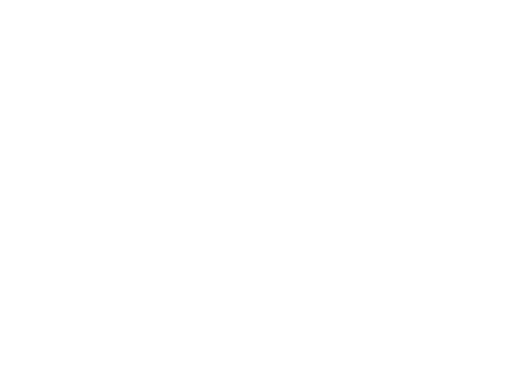
t = 0.00 s
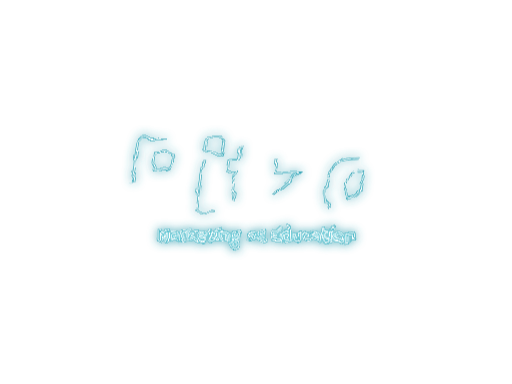
t = 0.75 s
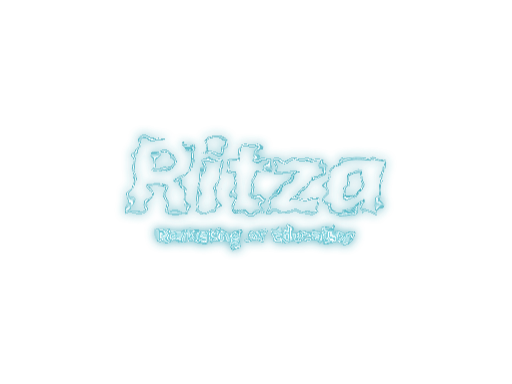
t = 1.50 s
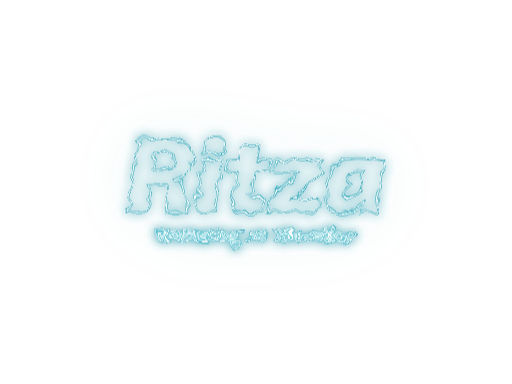
t = 2.50 s
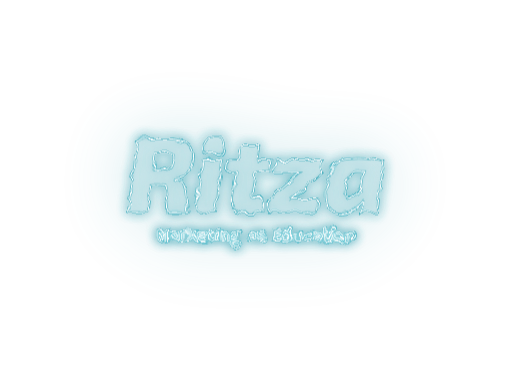
t = 3.00 s
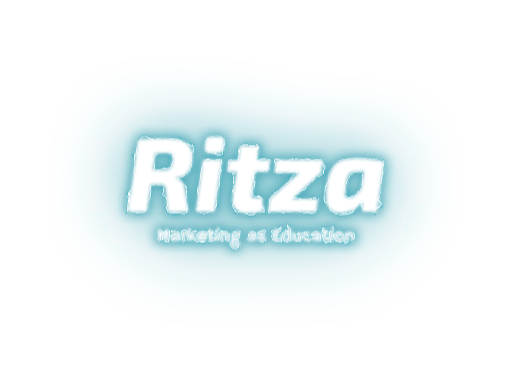
t = 4.00 s

The animated SVG that drew these frames (rendered in a browser with its animation timeline set to each time). Animation: 1 SMIL element (animate=1), 3 CSS @keyframes rules; one cycle of 4.00 s, repeats indefinitely.

<?xml version="1.0" encoding="UTF-8" standalone="no"?>
<svg
   xmlns:dc="http://purl.org/dc/elements/1.1/"
   xmlns:cc="http://creativecommons.org/ns#"
   xmlns:rdf="http://www.w3.org/1999/02/22-rdf-syntax-ns#"
   xmlns:svg="http://www.w3.org/2000/svg"
   xmlns="http://www.w3.org/2000/svg"
   id="svg53"
   xml:space="preserve"
   viewBox="0 0 1024 768"
   y="0px"
   x="0px"
   version="1.1"><metadata
     id="metadata57"><rdf:RDF><cc:Work
         rdf:about=""><dc:format>image/svg+xml</dc:format><dc:type
           rdf:resource="http://purl.org/dc/dcmitype/StillImage" /></cc:Work></rdf:RDF></metadata><style
     id="style2">
.fade{
opacity: 0;
animation: fadeIn 4s ease-in forwards;
}

@keyframes fadeIn { 0% { opacity:0; } 50% { opacity:0; } 100% { opacity:1; } }
@keyframes fadeOut { from { opacity:1; } to { opacity:0; } }

.outline{
opacity: 1;
stroke-dasharray: 2000;
stroke-dashoffset: 2000;
animation: dash 4s ease-in-out forwards;
}

@keyframes dash {
  0% {
    stroke-dashoffset: 2000;
  }
  100% {
    stroke-dashoffset: 0;
  }
}
</style><defs
     id="defs41"><filter
       height="200%"
       width="200%"
       y="-50%"
       x="-50%"
       id="filter"><feFlood
         id="feFlood4"
         result="flood-white"
         flood-color="#ffffff" /><feFlood
         id="feFlood6"
         result="flood-accent"
         flood-color="#2d9cae" /><feComposite
         id="feComposite8"
         result="comp"
         in2="SourceAlpha"
         in="flood-accent"
         operator="out" /><feGaussianBlur
         id="feGaussianBlur10"
         stdDeviation="2"
         result="comp"
         in="comp" /><feComposite
         id="feComposite12"
         result="comp"
         in2="SourceAlpha"
         in="comp"
         operator="in" /><feComposite
         id="feComposite14"
         result="comp2"
         in2="SourceAlpha"
         in="flood-white"
         operator="in" /><feGaussianBlur
         id="feGaussianBlur16"
         stdDeviation="3"
         result="comp2"
         in="comp2" /><feBlend
         id="feBlend18"
         mode="screen"
         result="output"
         in2="comp2"
         in="comp" /></filter><filter
       height="200%"
       width="200%"
       y="-50%"
       x="-50%"
       id="electric"><feTurbulence
         id="feTurbulence21"
         result="noise"
         seed="1"
         numOctaves="1"
         type="fractalNoise"
         baseFrequency="0.05" /><feColorMatrix
         id="feColorMatrix23"
         values="90"
         type="hueRotate"
         result="noise"
         in="noise"><animate
           repeatCount="indefinite"
           dur="3s"
           values="0;180;360"
           attributeName="values"
           attributeType="XML" /></feColorMatrix><feDisplacementMap
         id="feDisplacementMap25"
         result="lines"
         scale="20"
         in2="noise"
         xChannelSelector="R"
         in="SourceGraphic" /><feGaussianBlur
         id="feGaussianBlur27"
         stdDeviation="10"
         result="output"
         in="lines" /><feBlend
         id="feBlend29"
         mode="screen"
         result="output"
         in2="output"
         in="lines" /></filter><filter
       height="200%"
       width="200%"
       y="-50%"
       x="-50%"
       id="glow"><feGaussianBlur
         id="feGaussianBlur32"
         stdDeviation="12"
         in="SourceGraphic" /></filter><filter
       height="300%"
       width="300%"
       y="-100%"
       x="-100%"
       id="glow2"><feGaussianBlur
         id="feGaussianBlur35"
         stdDeviation="70"
         in="SourceGraphic" /></filter><filter
       height="200%"
       width="200%"
       y="-50%"
       x="-50%"
       id="shadow"><feGaussianBlur
         id="feGaussianBlur38"
         stdDeviation="4"
         in="SourceGraphic" /></filter></defs><path
     id="path43"
     mix-blend-mode="screen"
     opacity="0.7"
     filter="url(#glow2)"
     stroke-width="5"
     stroke="#2d9cae"
     fill="#2d9cae"
     class="fade"
     d="m423.15 273.25c-7.63 0-11.72 3.47-12.27 10.41l-1.46 10.82c-0.97 7.91 2.5 11.86 10.4 11.86h15.4c7.22 0 11.31-3.47 12.28-10.4l1.46-10.83c0.83-7.9-2.78-11.86-10.82-11.86h-14.99zm-91.19 4.37c-23.87 0-42.46 0.7-55.77 2.08l-20.19 143.59h38.08l7.7-54.1h19.35c3.61 0 6.11 0.69 7.49 2.08 1.39 1.24 2.23 3.95 2.5 8.11l5 43.91h40.16l-6.24-43.7c-1.53-13.18-7.56-20.67-18.11-22.47l0.21-1.46c10.54-1.11 18.24-4.51 23.1-10.2s7.91-13.39 9.16-23.1c2.22-16.23-1.11-27.74-9.99-34.54-8.74-6.8-22.89-10.2-42.45-10.2zm148.63 14.36l-4.16 27.89-18.73 1.04-2.91 22.68h18.1l-7.7 52.44c-1.38 9.16 0.56 16.44 5.83 21.85 5.41 5.41 13.25 8.12 23.52 8.12 13.17 0 23.79-1.53 31.83-4.58l-1.87-25.18h-12.9c-3.61 0-5.9-0.49-6.87-1.46-0.97-1.11-1.18-3.33-0.62-6.66l6.24-44.53h26.64l3.33-23.72h-26.43l3.95-27.89h-37.25zm-149.26 14.15c6.24 0 10.34 1.11 12.28 3.33 2.08 2.22 2.7 6.38 1.87 12.49-1.11 7.49-3.12 12.48-6.03 14.98-2.92 2.5-7.91 3.75-14.99 3.75h-18.73l4.79-34.34 20.81-0.21zm385.89 10.82c-7.9 0-14.35 0.28-19.35 0.84-4.85 0.41-10.06 1.59-15.61 3.53-5.41 1.94-9.78 4.79-13.11 8.54-3.19 3.6-6.17 8.66-8.94 15.18-2.78 6.53-4.93 14.57-6.46 24.15-2.91 19.56-2.15 34.05 2.29 43.49 4.44 9.43 13.53 13.8 27.26 13.11 17.76-0.84 31.5-8.19 41.21-22.06v19.56h29.34l14.15-99.89c-4.99-1.52-12.9-2.98-23.72-4.37-10.82-1.38-19.84-2.08-27.06-2.08zm-311.34 2.92l-14.36 103.42h37.67l14.36-103.42h-37.67zm146.04 0l-3.33 25.38h49.32l-58.26 52.65h0.2l-3.32 25.39h96.14l3.32-25.39h-51.39l58.26-52.65h-0.21l3.13-25.38h-93.86zm163.43 22.89l12.28 0.2-5 35.17c-8.87 11.66-17.06 17.69-24.55 18.11-4.3 0.14-6.8-1.46-7.49-4.79-0.7-3.33-0.14-10.96 1.66-22.89 1.53-10.96 3.89-17.96 7.08-21.02 3.33-3.19 8.67-4.78 16.02-4.78zm-280.12 111.85c-1.02 1.11-2 2.41-2.94 3.87l3.96 2.86 1.36-1.92c0.43-0.6 0.9-1.21 1.4-1.83l-3.78-2.98zm228.47 0c-1.03 1.11-2.01 2.41-2.95 3.87l3.97 2.86 1.35-1.92c0.44-0.6 0.91-1.21 1.41-1.83l-3.78-2.98zm-86.92 1.28v7.84c-0.87-0.23-1.76-0.35-2.66-0.35-2.95 0-5.37 0.94-7.26 2.82-1.88 1.85-2.82 4.18-2.82 6.97 0 2.7 0.81 4.9 2.43 6.59 0.79 0.82 1.74 1.47 2.86 1.94 1.11 0.47 2.42 0.7 3.91 0.7s2.98-0.42 4.47-1.25c0.38 0.51 0.87 0.92 1.48 1.25l3.31-2.92c-0.28-0.2-0.51-0.41-0.7-0.64-0.18-0.22-0.34-0.57-0.5-1.05-0.14-0.48-0.21-1.51-0.21-3.07v-18.83h-4.31zm-200.8 1.06v25.19h4.44c-0.08-0.54-0.13-1.32-0.13-2.33v-1.88l3.35-3.56 5.5 8.03c0.74-0.18 1.62-0.26 2.65-0.26h2.79c-0.24-0.25-0.53-0.6-0.88-1.06l-1.16-1.64c-0.44-0.63-1.09-1.63-1.94-2.99l-3.97-5.41 6.94-7.31h-5.23l-8.05 8.65v-15.43h-4.31zm-55.5 1.62c-0.37 0.1-1.01 0.14-1.92 0.14-0.9 0-1.73-0.02-2.48-0.07v23.5h1.41c1.61 0 2.69 0.03 3.26 0.1v-14.95l5.77 9.48 5.76-10.31v15.78c0.57-0.07 1.65-0.1 3.26-0.1h1.41v-23.5c-0.75 0.05-1.65 0.07-2.71 0.07s-1.77-0.04-2.15-0.14l-5.69 10.06-5.92-10.06zm239.88 0c-2.63 0.1-5.29 0.14-7.98 0.14-0.96 0-1.85-0.01-2.67-0.03l-1.24-0.04c-0.38-0.01-0.74-0.03-1.05-0.05v23.55h13.19l0.18-4.42-0.07-0.02c-0.28 0.14-0.79 0.21-1.52 0.21h-7.18v-6.34h4.36c0.9 0 1.62 0.03 2.19 0.09l-0.06-4.35c-0.25 0.07-1.03 0.1-2.32 0.1h-4.17v-4.49h5.54c1.13 0 2 0.09 2.61 0.27l0.04-0.06c-0.03-0.09-0.04-0.23-0.04-0.42 0-1.73 0.06-3.1 0.19-4.14zm-141.41 0.14v5.02h-2.66c-0.01 0-0.01 0.1-0.01 0.3v2.71c0 0.36 0 0.7 0.01 1.04h2.66v8c0 2.32 0.54 4.03 1.61 5.12 0.51 0.53 1.14 0.91 1.86 1.15 0.74 0.23 1.42 0.35 2.05 0.35s1.16-0.03 1.58-0.09c1.56-0.19 2.63-0.57 3.21-1.14l-0.05-4.09h-0.15c-0.56 0.79-1.6 1.18-3.11 1.18-0.44 0-0.82-0.04-1.15-0.14-1.02-0.26-1.53-1.31-1.53-3.15v-7.19h4.84v-4.05h-4.84v-5.02h-4.32zm228.47 0v5.02h-2.66c-0.01 0-0.02 0.1-0.02 0.3v2.71c0 0.36 0.01 0.7 0.02 1.04h2.66v8c0 2.32 0.53 4.03 1.6 5.12 0.52 0.53 1.14 0.91 1.87 1.15 0.74 0.23 1.42 0.35 2.04 0.35 0.64 0 1.17-0.03 1.59-0.09 1.56-0.19 2.63-0.57 3.2-1.14l-0.05-4.09h-0.14c-0.56 0.79-1.6 1.18-3.12 1.18-0.43 0-0.81-0.04-1.14-0.14-1.02-0.26-1.53-1.31-1.53-3.15v-7.19h4.84v-4.05h-4.84v-5.02h-4.32zm-167.69 2.65c-0.2 0.22-0.65 0.58-1.37 1.07-0.71 0.48-1.84 1.04-3.36 1.69-1.17-0.49-2.41-0.74-3.74-0.74-2.52 0-4.58 0.74-6.16 2.22-1.51 1.41-2.26 3.16-2.26 5.25 0 1.86 0.67 3.43 1.99 4.68-1.13 0.91-1.71 2.01-1.71 3.31 0 0.78 0.09 1.47 0.27 2.08 0.19 0.6 0.55 1.12 1.09 1.57-1.98 1.09-2.94 2.86-2.87 5.3 0.05 2.1 0.96 3.79 2.75 5.06 1.78 1.26 4.13 1.9 7.04 1.9 2.89 0 5.07-0.57 6.54-1.69s2.2-2.72 2.2-4.81-0.58-3.71-1.74-4.85c-0.63-0.59-1.44-1.1-2.45-1.51-1-0.41-2.39-0.75-4.16-1.02-1.77-0.28-3.05-0.61-3.82-0.97-0.35-0.16-0.58-0.34-0.69-0.51-0.1-0.19-0.16-0.45-0.16-0.77 0-0.35 0.22-0.8 0.66-1.38 0.99 0.34 2.07 0.51 3.24 0.51 2.38 0 4.34-0.72 5.88-2.16 0.69-0.67 1.23-1.45 1.6-2.33 0.38-0.89 0.56-1.88 0.56-2.98 0-1.09-0.25-2.12-0.75-3.1 1.3-0.23 2.21-0.63 2.73-1.19-0.06-0.39-0.23-1.11-0.51-2.15l-0.32-1.27c-0.14-0.52-0.26-0.92-0.37-1.2l-0.11-0.01zm-129.39 2.02c-2.47 0-4.74 0.55-6.82 1.64l0.53 3.89 0.05 0.04c0.49-0.47 1.31-0.89 2.45-1.25 0.52-0.17 1.04-0.3 1.58-0.39 0.56-0.11 1.12-0.16 1.68-0.16 0.57 0 1.11 0.05 1.62 0.16 1.52 0.31 2.34 1.41 2.43 3.29-0.14-0.02-0.3-0.03-0.48-0.03-0.17-0.02-0.33-0.03-0.47-0.04l-0.71-0.02c-3.1 0-5.55 0.61-7.36 1.83-1.67 1.13-2.5 2.54-2.5 4.23 0 1.89 0.68 3.34 2.04 4.33 0.67 0.5 1.49 0.87 2.45 1.13 0.96 0.25 2.12 0.37 3.47 0.37s2.86-0.45 4.53-1.36c0.41 0.67 0.95 1.19 1.62 1.54l3.18-2.93c-0.96-0.49-1.44-1.42-1.44-2.78v-6.37c0-1.11-0.17-2.1-0.51-2.98-1.07-2.76-3.52-4.14-7.34-4.14zm20.62 0c-1.09 0-2.14 0.57-3.14 1.71v-1.36h-4.31v18.41h4.38c-0.04-0.31-0.07-0.97-0.07-1.98v-10.85c0.36-0.55 0.79-0.99 1.29-1.32 0.52-0.34 1.02-0.51 1.51-0.51 1.3 0 2.15 0.37 2.56 1.1l0.07-0.06 0.32-4.73c-0.64-0.27-1.51-0.41-2.61-0.41zm34.75 0c-2.96 0-5.35 0.93-7.19 2.8-0.85 0.88-1.52 1.91-1.99 3.08-0.47 1.18-0.7 2.45-0.7 3.82 0 2.73 0.98 4.97 2.94 6.71 1.95 1.74 4.42 2.61 7.4 2.61 0.54 0 1.1-0.03 1.69-0.11 1.99-0.23 3.44-0.65 4.33-1.26l0.19-2.75c0.04-0.52 0.07-1.02 0.09-1.51-0.17 0.15-0.44 0.31-0.79 0.49-1.34 0.67-2.94 1-4.81 1-1.78 0-3.23-0.34-4.35-1.04-1.11-0.7-1.82-1.68-2.13-2.94h6.2c3.6 0 5.99-0.16 7.17-0.49 0.14-0.34 0.21-0.98 0.21-1.9 0-2.42-0.75-4.43-2.24-6.03-1.51-1.65-3.52-2.48-6.02-2.48zm45.76 0c-1.76 0-3.42 0.64-4.97 1.92v-1.57h-4.28v18.41h4.42c-0.09-0.47-0.14-1.22-0.14-2.26v-10.05c1.04-1.6 2.34-2.4 3.89-2.4 2.09 0 3.14 1.72 3.14 5.16v9.6c0.63-0.04 1.14-0.05 1.51-0.05h1.24c0.43 0 1.12 0.04 2.07 0.12l0.04-0.07c-0.07-0.09-0.16-0.2-0.27-0.32-0.09-0.11-0.17-0.37-0.23-0.77-0.05-0.4-0.08-1.59-0.08-3.58v-7.01c0-2.13-0.58-3.86-1.73-5.16-1.15-1.31-2.69-1.97-4.61-1.97zm52.09 0c-2.46 0-4.73 0.55-6.81 1.64l0.53 3.89 0.05 0.04c0.49-0.47 1.31-0.89 2.45-1.25 0.51-0.17 1.04-0.3 1.58-0.39 0.55-0.11 1.11-0.16 1.68-0.16s1.11 0.05 1.62 0.16c1.52 0.31 2.33 1.41 2.43 3.29-0.14-0.02-0.3-0.03-0.48-0.03-0.17-0.02-0.33-0.03-0.48-0.04l-0.7-0.02c-3.1 0-5.55 0.61-7.36 1.83-1.67 1.13-2.5 2.54-2.5 4.23 0 1.89 0.68 3.34 2.04 4.33 0.67 0.5 1.49 0.87 2.45 1.13 0.96 0.25 2.12 0.37 3.47 0.37s2.86-0.45 4.52-1.36c0.42 0.67 0.96 1.19 1.63 1.54l3.18-2.93c-0.96-0.49-1.44-1.42-1.44-2.78v-6.37c0-1.11-0.17-2.1-0.51-2.98-1.07-2.76-3.52-4.14-7.35-4.14zm20.33 0c-2.47 0-4.4 0.52-5.8 1.55-1.41 1.04-2.11 2.48-2.11 4.31 0 1.51 0.5 2.72 1.5 3.65 0.54 0.49 1.24 0.92 2.09 1.27 0.86 0.35 1.96 0.62 3.3 0.81 1.35 0.17 2.37 0.44 3.06 0.79 0.39 0.21 0.58 0.54 0.58 0.97 0 1.35-1.01 2.03-3.05 2.03-1.51 0-2.97-0.25-4.36-0.73-0.65-0.22-1.22-0.48-1.71-0.77-0.49-0.3-0.83-0.54-1.01-0.74-0.17-0.21-0.26-0.31-0.28-0.28-0.01 0.01-0.03 0.12-0.05 0.33-0.02 0.2-0.08 0.72-0.17 1.55l-0.16 1.27c-0.05 0.44-0.09 0.85-0.11 1.2 1.68 1.21 4.17 1.81 7.49 1.81 2.47 0 4.41-0.54 5.79-1.64 1.33-1.03 1.99-2.37 1.99-4.03 0-1.51-0.42-2.73-1.27-3.65-0.45-0.5-1.06-0.93-1.81-1.28-0.75-0.37-1.86-0.65-3.31-0.86-1.45-0.22-2.59-0.54-3.42-0.99-0.45-0.24-0.67-0.58-0.67-1.02 0-1.29 1.07-1.94 3.21-1.94 0.5 0 0.99 0.05 1.48 0.14 1.56 0.27 2.71 0.84 3.45 1.69 0.16 0.25 0.26 0.37 0.28 0.37 0.01 0 0.03-0.05 0.05-0.14l0.41-1.04c0.13-0.34 0.33-0.9 0.6-1.67 0.09-0.28 0.18-0.58 0.26-0.88-1.73-1.39-3.81-2.08-6.25-2.08zm92.09 0c-3.06 0-5.51 0.96-7.34 2.87-1.73 1.82-2.59 4.14-2.59 6.97 0 2.79 0.87 5.02 2.62 6.7 1.73 1.65 3.96 2.48 6.68 2.48 2.81 0 4.87-0.66 6.18-1.97l-0.4-4.3-0.13-0.05c-0.34 0.62-0.98 1.17-1.93 1.64-0.45 0.22-0.95 0.39-1.5 0.52-0.54 0.13-1.18 0.2-1.92 0.2-0.73 0-1.42-0.14-2.08-0.42-1.9-0.85-2.85-2.65-2.85-5.39 0-1.55 0.41-2.8 1.23-3.74 0.41-0.46 0.9-0.81 1.48-1.07s1.37-0.39 2.38-0.39 2.02 0.18 3.03 0.53c0.62 0.21 1.21 0.66 1.78 1.34l0.12 0.01 0.7-4.5c-1.46-0.95-3.28-1.43-5.46-1.43zm16.93 0c-2.47 0-4.74 0.55-6.82 1.64l0.53 3.89 0.05 0.04c0.5-0.47 1.31-0.89 2.45-1.25 0.52-0.17 1.05-0.3 1.59-0.39 0.55-0.11 1.11-0.16 1.67-0.16 0.58 0 1.12 0.05 1.62 0.16 1.53 0.31 2.34 1.41 2.43 3.29-0.14-0.02-0.3-0.03-0.47-0.03-0.18-0.02-0.34-0.03-0.48-0.04l-0.7-0.02c-3.1 0-5.56 0.61-7.37 1.83-1.66 1.13-2.5 2.54-2.5 4.23 0 1.89 0.68 3.34 2.05 4.33 0.66 0.5 1.48 0.87 2.44 1.13 0.97 0.25 2.12 0.37 3.47 0.37s2.86-0.45 4.53-1.36c0.41 0.67 0.95 1.19 1.62 1.54l3.19-2.93c-0.96-0.49-1.45-1.42-1.45-2.78v-6.37c0-1.11-0.17-2.1-0.51-2.98-1.06-2.76-3.51-4.14-7.34-4.14zm45.63 0c-2.86 0-5.19 0.95-6.99 2.85-0.82 0.88-1.46 1.92-1.9 3.1s-0.65 2.41-0.65 3.7c0 2.68 0.77 4.87 2.3 6.57 1.7 1.87 4.03 2.8 7.01 2.8 2.89 0 5.21-0.95 6.96-2.85 1.66-1.8 2.48-4.06 2.48-6.8s-0.8-4.96-2.41-6.68c-1.68-1.79-3.94-2.69-6.8-2.69zm22.46 0c-1.76 0-3.42 0.64-4.97 1.92v-1.57h-4.28v18.41h4.42c-0.09-0.47-0.14-1.22-0.14-2.26v-10.05c1.05-1.6 2.34-2.4 3.89-2.4 2.09 0 3.14 1.72 3.14 5.16v9.6c0.63-0.04 1.14-0.05 1.51-0.05h1.24c0.43 0 1.12 0.04 2.07 0.12l0.04-0.07c-0.07-0.09-0.16-0.2-0.26-0.32-0.1-0.11-0.17-0.37-0.23-0.77s-0.09-1.59-0.09-3.58v-7.01c0-2.13-0.58-3.86-1.73-5.16-1.15-1.31-2.69-1.97-4.61-1.97zm-115.13 0.28c0.04 0.1 0.11 0.32 0.21 0.67 0.1 0.34 0.16 1.68 0.16 4.03v7c0 2.17 0.51 3.88 1.55 5.12 1.08 1.28 2.57 1.92 4.47 1.92 1.77 0 3.41-0.62 4.91-1.86v1.6h4.51c-0.09-0.47-0.14-1.22-0.14-2.26v-16.15h-4.37v13.02c-0.84 1.01-1.96 1.51-3.34 1.51-0.47 0-0.91-0.06-1.31-0.17-1.31-0.39-1.97-1.79-1.97-4.21v-10.2c-0.63 0.03-1.14 0.05-1.53 0.05h-1.46c-0.59 0-1.15-0.02-1.69-0.07zm-153.35 0.07v18.41h4.47c-0.05-0.31-0.07-0.97-0.07-1.98v-16.43h-4.4zm228.46 0v18.41h4.48c-0.05-0.31-0.07-0.97-0.07-1.98v-16.43h-4.41zm-255.82 3.35c2.27 0 3.64 1.26 4.13 3.79-0.31 0.02-0.66 0.04-1.04 0.05l-1.45 0.05c-0.57 0.01-1.16 0.02-1.76 0.02h-1c-0.4 0-0.82-0.01-1.25-0.02h-1.31c-0.41-0.01-0.75-0.02-1.04-0.03 0.16-0.57 0.37-1.08 0.66-1.55 0.92-1.54 2.28-2.31 4.06-2.31zm65.91 0.07c1.17 0 2.09 0.3 2.76 0.91 0.67 0.62 1.01 1.42 1.01 2.42 0 0.98-0.37 1.83-1.11 2.53-0.71 0.65-1.54 0.97-2.5 0.97-1.27 0-2.3-0.35-3.09-1.05-0.35-0.32-0.62-0.68-0.8-1.08s-0.27-0.81-0.27-1.25c0-0.43 0.08-0.86 0.25-1.29 0.56-1.44 1.81-2.16 3.75-2.16zm207.19 0.19c1.58 0 2.81 0.54 3.72 1.62 0.84 1.01 1.27 2.34 1.27 3.98 0 1.62-0.42 2.94-1.24 3.95-0.84 1.04-2 1.57-3.47 1.57-1.58 0-2.86-0.54-3.84-1.61-0.45-0.49-0.81-1.08-1.05-1.78-0.25-0.69-0.37-1.4-0.37-2.14 0-1.52 0.41-2.8 1.23-3.86 0.9-1.15 2.15-1.73 3.75-1.73zm-104.16 0.18c0.96 0 1.86 0.17 2.68 0.51v9.76c-0.82 0.37-1.73 0.56-2.71 0.56-1.89 0-3.35-0.53-4.36-1.6-0.93-1-1.4-2.34-1.4-4.02 0-1.54 0.51-2.79 1.55-3.75 0.49-0.46 1.08-0.82 1.76-1.07 0.69-0.26 1.52-0.39 2.48-0.39zm-221.91 6.16h0.7c0.34 0 0.67 0.03 0.99 0.09v3.68c0 0.14 0 0.28 0.01 0.41-1.04 0.57-2.17 0.86-3.38 0.86-1.2 0-2.1-0.18-2.71-0.53-0.32-0.19-0.55-0.42-0.69-0.7-0.13-0.3-0.19-0.63-0.19-1.01 0-0.37 0.1-0.73 0.32-1.07 0.7-1.15 2.35-1.73 4.95-1.73zm153.22 0h0.71c0.34 0 0.67 0.03 0.98 0.09v3.68c0 0.14 0.01 0.28 0.02 0.41-1.04 0.57-2.17 0.86-3.38 0.86-1.2 0-2.1-0.18-2.71-0.53-0.32-0.19-0.55-0.42-0.69-0.7-0.13-0.3-0.19-0.63-0.19-1.01 0-0.37 0.1-0.73 0.31-1.07 0.71-1.15 2.36-1.73 4.95-1.73zm129.35 0h0.7c0.34 0 0.67 0.03 0.99 0.09v3.68c0 0.14 0.01 0.28 0.02 0.41-1.05 0.57-2.17 0.86-3.38 0.86-1.2 0-2.11-0.18-2.72-0.53-0.31-0.19-0.54-0.42-0.68-0.7-0.13-0.3-0.2-0.63-0.2-1.01 0-0.37 0.11-0.73 0.32-1.07 0.7-1.15 2.35-1.73 4.95-1.73zm-166.56 10.25l0.91 0.16c2.57 0.38 4.39 0.9 5.45 1.57 0.94 0.59 1.4 1.36 1.4 2.32 0 2.02-1.44 3.03-4.33 3.03-1.69 0-3.07-0.34-4.14-1.04-0.48-0.31-0.85-0.68-1.12-1.1-0.27-0.43-0.41-0.93-0.43-1.52 0-0.58 0.19-1.18 0.55-1.83s0.93-1.18 1.71-1.59z" /><path
     id="path45"
     mix-blend-mode="screen"
     opacity="1"
     filter="url(#glow)"
     stroke-width="5"
     stroke="#2d9cae"
     fill="#2d9cae"
     class="fade"
     d="m423.15 273.25c-7.63 0-11.72 3.47-12.27 10.41l-1.46 10.82c-0.97 7.91 2.5 11.86 10.4 11.86h15.4c7.22 0 11.31-3.47 12.28-10.4l1.46-10.83c0.83-7.9-2.78-11.86-10.82-11.86h-14.99zm-91.19 4.37c-23.87 0-42.46 0.7-55.77 2.08l-20.19 143.59h38.08l7.7-54.1h19.35c3.61 0 6.11 0.69 7.49 2.08 1.39 1.24 2.23 3.95 2.5 8.11l5 43.91h40.16l-6.24-43.7c-1.53-13.18-7.56-20.67-18.11-22.47l0.21-1.46c10.54-1.11 18.24-4.51 23.1-10.2s7.91-13.39 9.16-23.1c2.22-16.23-1.11-27.74-9.99-34.54-8.74-6.8-22.89-10.2-42.45-10.2zm148.63 14.36l-4.16 27.89-18.73 1.04-2.91 22.68h18.1l-7.7 52.44c-1.38 9.16 0.56 16.44 5.83 21.85 5.41 5.41 13.25 8.12 23.52 8.12 13.17 0 23.79-1.53 31.83-4.58l-1.87-25.18h-12.9c-3.61 0-5.9-0.49-6.87-1.46-0.97-1.11-1.18-3.33-0.62-6.66l6.24-44.53h26.64l3.33-23.72h-26.43l3.95-27.89h-37.25zm-149.26 14.15c6.24 0 10.34 1.11 12.28 3.33 2.08 2.22 2.7 6.38 1.87 12.49-1.11 7.49-3.12 12.48-6.03 14.98-2.92 2.5-7.91 3.75-14.99 3.75h-18.73l4.79-34.34 20.81-0.21zm385.89 10.82c-7.9 0-14.35 0.28-19.35 0.84-4.85 0.41-10.06 1.59-15.61 3.53-5.41 1.94-9.78 4.79-13.11 8.54-3.19 3.6-6.17 8.66-8.94 15.18-2.78 6.53-4.93 14.57-6.46 24.15-2.91 19.56-2.15 34.05 2.29 43.49 4.44 9.43 13.53 13.8 27.26 13.11 17.76-0.84 31.5-8.19 41.21-22.06v19.56h29.34l14.15-99.89c-4.99-1.52-12.9-2.98-23.72-4.37-10.82-1.38-19.84-2.08-27.06-2.08zm-311.34 2.92l-14.36 103.42h37.67l14.36-103.42h-37.67zm146.04 0l-3.33 25.38h49.32l-58.26 52.65h0.2l-3.32 25.39h96.14l3.32-25.39h-51.39l58.26-52.65h-0.21l3.13-25.38h-93.86zm163.43 22.89l12.28 0.2-5 35.17c-8.87 11.66-17.06 17.69-24.55 18.11-4.3 0.14-6.8-1.46-7.49-4.79-0.7-3.33-0.14-10.96 1.66-22.89 1.53-10.96 3.89-17.96 7.08-21.02 3.33-3.19 8.67-4.78 16.02-4.78zm-280.12 111.85c-1.02 1.11-2 2.41-2.94 3.87l3.96 2.86 1.36-1.92c0.43-0.6 0.9-1.21 1.4-1.83l-3.78-2.98zm228.47 0c-1.03 1.11-2.01 2.41-2.95 3.87l3.97 2.86 1.35-1.92c0.44-0.6 0.91-1.21 1.41-1.83l-3.78-2.98zm-86.92 1.28v7.84c-0.87-0.23-1.76-0.35-2.66-0.35-2.95 0-5.37 0.94-7.26 2.82-1.88 1.85-2.82 4.18-2.82 6.97 0 2.7 0.81 4.9 2.43 6.59 0.79 0.82 1.74 1.47 2.86 1.94 1.11 0.47 2.42 0.7 3.91 0.7s2.98-0.42 4.47-1.25c0.38 0.51 0.87 0.92 1.48 1.25l3.31-2.92c-0.28-0.2-0.51-0.41-0.7-0.64-0.18-0.22-0.34-0.57-0.5-1.05-0.14-0.48-0.21-1.51-0.21-3.07v-18.83h-4.31zm-200.8 1.06v25.19h4.44c-0.08-0.54-0.13-1.32-0.13-2.33v-1.88l3.35-3.56 5.5 8.03c0.74-0.18 1.62-0.26 2.65-0.26h2.79c-0.24-0.25-0.53-0.6-0.88-1.06l-1.16-1.64c-0.44-0.63-1.09-1.63-1.94-2.99l-3.97-5.41 6.94-7.31h-5.23l-8.05 8.65v-15.43h-4.31zm-55.5 1.62c-0.37 0.1-1.01 0.14-1.92 0.14-0.9 0-1.73-0.02-2.48-0.07v23.5h1.41c1.61 0 2.69 0.03 3.26 0.1v-14.95l5.77 9.48 5.76-10.31v15.78c0.57-0.07 1.65-0.1 3.26-0.1h1.41v-23.5c-0.75 0.05-1.65 0.07-2.71 0.07s-1.77-0.04-2.15-0.14l-5.69 10.06-5.92-10.06zm239.88 0c-2.63 0.1-5.29 0.14-7.98 0.14-0.96 0-1.85-0.01-2.67-0.03l-1.24-0.04c-0.38-0.01-0.74-0.03-1.05-0.05v23.55h13.19l0.18-4.42-0.07-0.02c-0.28 0.14-0.79 0.21-1.52 0.21h-7.18v-6.34h4.36c0.9 0 1.62 0.03 2.19 0.09l-0.06-4.35c-0.25 0.07-1.03 0.1-2.32 0.1h-4.17v-4.49h5.54c1.13 0 2 0.09 2.61 0.27l0.04-0.06c-0.03-0.09-0.04-0.23-0.04-0.42 0-1.73 0.06-3.1 0.19-4.14zm-141.41 0.14v5.02h-2.66c-0.01 0-0.01 0.1-0.01 0.3v2.71c0 0.36 0 0.7 0.01 1.04h2.66v8c0 2.32 0.54 4.03 1.61 5.12 0.51 0.53 1.14 0.91 1.86 1.15 0.74 0.23 1.42 0.35 2.05 0.35s1.16-0.03 1.58-0.09c1.56-0.19 2.63-0.57 3.21-1.14l-0.05-4.09h-0.15c-0.56 0.79-1.6 1.18-3.11 1.18-0.44 0-0.82-0.04-1.15-0.14-1.02-0.26-1.53-1.31-1.53-3.15v-7.19h4.84v-4.05h-4.84v-5.02h-4.32zm228.47 0v5.02h-2.66c-0.01 0-0.02 0.1-0.02 0.3v2.71c0 0.36 0.01 0.7 0.02 1.04h2.66v8c0 2.32 0.53 4.03 1.6 5.12 0.52 0.53 1.14 0.91 1.87 1.15 0.74 0.23 1.42 0.35 2.04 0.35 0.64 0 1.17-0.03 1.59-0.09 1.56-0.19 2.63-0.57 3.2-1.14l-0.05-4.09h-0.14c-0.56 0.79-1.6 1.18-3.12 1.18-0.43 0-0.81-0.04-1.14-0.14-1.02-0.26-1.53-1.31-1.53-3.15v-7.19h4.84v-4.05h-4.84v-5.02h-4.32zm-167.69 2.65c-0.2 0.22-0.65 0.58-1.37 1.07-0.71 0.48-1.84 1.04-3.36 1.69-1.17-0.49-2.41-0.74-3.74-0.74-2.52 0-4.58 0.74-6.16 2.22-1.51 1.41-2.26 3.16-2.26 5.25 0 1.86 0.67 3.43 1.99 4.68-1.13 0.91-1.71 2.01-1.71 3.31 0 0.78 0.09 1.47 0.27 2.08 0.19 0.6 0.55 1.12 1.09 1.57-1.98 1.09-2.94 2.86-2.87 5.3 0.05 2.1 0.96 3.79 2.75 5.06 1.78 1.26 4.13 1.9 7.04 1.9 2.89 0 5.07-0.57 6.54-1.69s2.2-2.72 2.2-4.81-0.58-3.71-1.74-4.85c-0.63-0.59-1.44-1.1-2.45-1.51-1-0.41-2.39-0.75-4.16-1.02-1.77-0.28-3.05-0.61-3.82-0.97-0.35-0.16-0.58-0.34-0.69-0.51-0.1-0.19-0.16-0.45-0.16-0.77 0-0.35 0.22-0.8 0.66-1.38 0.99 0.34 2.07 0.51 3.24 0.51 2.38 0 4.34-0.72 5.88-2.16 0.69-0.67 1.23-1.45 1.6-2.33 0.38-0.89 0.56-1.88 0.56-2.98 0-1.09-0.25-2.12-0.75-3.1 1.3-0.23 2.21-0.63 2.73-1.19-0.06-0.39-0.23-1.11-0.51-2.15l-0.32-1.27c-0.14-0.52-0.26-0.92-0.37-1.2l-0.11-0.01zm-129.39 2.02c-2.47 0-4.74 0.55-6.82 1.64l0.53 3.89 0.05 0.04c0.49-0.47 1.31-0.89 2.45-1.25 0.52-0.17 1.04-0.3 1.58-0.39 0.56-0.11 1.12-0.16 1.68-0.16 0.57 0 1.11 0.05 1.62 0.16 1.52 0.31 2.34 1.41 2.43 3.29-0.14-0.02-0.3-0.03-0.48-0.03-0.17-0.02-0.33-0.03-0.47-0.04l-0.71-0.02c-3.1 0-5.55 0.61-7.36 1.83-1.67 1.13-2.5 2.54-2.5 4.23 0 1.89 0.68 3.34 2.04 4.33 0.67 0.5 1.49 0.87 2.45 1.13 0.96 0.25 2.12 0.37 3.47 0.37s2.86-0.45 4.53-1.36c0.41 0.67 0.95 1.19 1.62 1.54l3.18-2.93c-0.96-0.49-1.44-1.42-1.44-2.78v-6.37c0-1.11-0.17-2.1-0.51-2.98-1.07-2.76-3.52-4.14-7.34-4.14zm20.62 0c-1.09 0-2.14 0.57-3.14 1.71v-1.36h-4.31v18.41h4.38c-0.04-0.31-0.07-0.97-0.07-1.98v-10.85c0.36-0.55 0.79-0.99 1.29-1.32 0.52-0.34 1.02-0.51 1.51-0.51 1.3 0 2.15 0.37 2.56 1.1l0.07-0.06 0.32-4.73c-0.64-0.27-1.51-0.41-2.61-0.41zm34.75 0c-2.96 0-5.35 0.93-7.19 2.8-0.85 0.88-1.52 1.91-1.99 3.08-0.47 1.18-0.7 2.45-0.7 3.82 0 2.73 0.98 4.97 2.94 6.71 1.95 1.74 4.42 2.61 7.4 2.61 0.54 0 1.1-0.03 1.69-0.11 1.99-0.23 3.44-0.65 4.33-1.26l0.19-2.75c0.04-0.52 0.07-1.02 0.09-1.51-0.17 0.15-0.44 0.31-0.79 0.49-1.34 0.67-2.94 1-4.81 1-1.78 0-3.23-0.34-4.35-1.04-1.11-0.7-1.82-1.68-2.13-2.94h6.2c3.6 0 5.99-0.16 7.17-0.49 0.14-0.34 0.21-0.98 0.21-1.9 0-2.42-0.75-4.43-2.24-6.03-1.51-1.65-3.52-2.48-6.02-2.48zm45.76 0c-1.76 0-3.42 0.64-4.97 1.92v-1.57h-4.28v18.41h4.42c-0.09-0.47-0.14-1.22-0.14-2.26v-10.05c1.04-1.6 2.34-2.4 3.89-2.4 2.09 0 3.14 1.72 3.14 5.16v9.6c0.63-0.04 1.14-0.05 1.51-0.05h1.24c0.43 0 1.12 0.04 2.07 0.12l0.04-0.07c-0.07-0.09-0.16-0.2-0.27-0.32-0.09-0.11-0.17-0.37-0.23-0.77-0.05-0.4-0.08-1.59-0.08-3.58v-7.01c0-2.13-0.58-3.86-1.73-5.16-1.15-1.31-2.69-1.97-4.61-1.97zm52.09 0c-2.46 0-4.73 0.55-6.81 1.64l0.53 3.89 0.05 0.04c0.49-0.47 1.31-0.89 2.45-1.25 0.51-0.17 1.04-0.3 1.58-0.39 0.55-0.11 1.11-0.16 1.68-0.16s1.11 0.05 1.62 0.16c1.52 0.31 2.33 1.41 2.43 3.29-0.14-0.02-0.3-0.03-0.48-0.03-0.17-0.02-0.33-0.03-0.48-0.04l-0.7-0.02c-3.1 0-5.55 0.61-7.36 1.83-1.67 1.13-2.5 2.54-2.5 4.23 0 1.89 0.68 3.34 2.04 4.33 0.67 0.5 1.49 0.87 2.45 1.13 0.96 0.25 2.12 0.37 3.47 0.37s2.86-0.45 4.52-1.36c0.42 0.67 0.96 1.19 1.63 1.54l3.18-2.93c-0.96-0.49-1.44-1.42-1.44-2.78v-6.37c0-1.11-0.17-2.1-0.51-2.98-1.07-2.76-3.52-4.14-7.35-4.14zm20.33 0c-2.47 0-4.4 0.52-5.8 1.55-1.41 1.04-2.11 2.48-2.11 4.31 0 1.51 0.5 2.72 1.5 3.65 0.54 0.49 1.24 0.92 2.09 1.27 0.86 0.35 1.96 0.62 3.3 0.81 1.35 0.17 2.37 0.44 3.06 0.79 0.39 0.21 0.58 0.54 0.58 0.97 0 1.35-1.01 2.03-3.05 2.03-1.51 0-2.97-0.25-4.36-0.73-0.65-0.22-1.22-0.48-1.71-0.77-0.49-0.3-0.83-0.54-1.01-0.74-0.17-0.21-0.26-0.31-0.28-0.28-0.01 0.01-0.03 0.12-0.05 0.33-0.02 0.2-0.08 0.72-0.17 1.55l-0.16 1.27c-0.05 0.44-0.09 0.85-0.11 1.2 1.68 1.21 4.17 1.81 7.49 1.81 2.47 0 4.41-0.54 5.79-1.64 1.33-1.03 1.99-2.37 1.99-4.03 0-1.51-0.42-2.73-1.27-3.65-0.45-0.5-1.06-0.93-1.81-1.28-0.75-0.37-1.86-0.65-3.31-0.86-1.45-0.22-2.59-0.54-3.42-0.99-0.45-0.24-0.67-0.58-0.67-1.02 0-1.29 1.07-1.94 3.21-1.94 0.5 0 0.99 0.05 1.48 0.14 1.56 0.27 2.71 0.84 3.45 1.69 0.16 0.25 0.26 0.37 0.28 0.37 0.01 0 0.03-0.05 0.05-0.14l0.41-1.04c0.13-0.34 0.33-0.9 0.6-1.67 0.09-0.28 0.18-0.58 0.26-0.88-1.73-1.39-3.81-2.08-6.25-2.08zm92.09 0c-3.06 0-5.51 0.96-7.34 2.87-1.73 1.82-2.59 4.14-2.59 6.97 0 2.79 0.87 5.02 2.62 6.7 1.73 1.65 3.96 2.48 6.68 2.48 2.81 0 4.87-0.66 6.18-1.97l-0.4-4.3-0.13-0.05c-0.34 0.62-0.98 1.17-1.93 1.64-0.45 0.22-0.95 0.39-1.5 0.52-0.54 0.13-1.18 0.2-1.92 0.2-0.73 0-1.42-0.14-2.08-0.42-1.9-0.85-2.85-2.65-2.85-5.39 0-1.55 0.41-2.8 1.23-3.74 0.41-0.46 0.9-0.81 1.48-1.07s1.37-0.39 2.38-0.39 2.02 0.18 3.03 0.53c0.62 0.21 1.21 0.66 1.78 1.34l0.12 0.01 0.7-4.5c-1.46-0.95-3.28-1.43-5.46-1.43zm16.93 0c-2.47 0-4.74 0.55-6.82 1.64l0.53 3.89 0.05 0.04c0.5-0.47 1.31-0.89 2.45-1.25 0.52-0.17 1.05-0.3 1.59-0.39 0.55-0.11 1.11-0.16 1.67-0.16 0.58 0 1.12 0.05 1.62 0.16 1.53 0.31 2.34 1.41 2.43 3.29-0.14-0.02-0.3-0.03-0.47-0.03-0.18-0.02-0.34-0.03-0.48-0.04l-0.7-0.02c-3.1 0-5.56 0.61-7.37 1.83-1.66 1.13-2.5 2.54-2.5 4.23 0 1.89 0.68 3.34 2.05 4.33 0.66 0.5 1.48 0.87 2.44 1.13 0.97 0.25 2.12 0.37 3.47 0.37s2.86-0.45 4.53-1.36c0.41 0.67 0.95 1.19 1.62 1.54l3.19-2.93c-0.96-0.49-1.45-1.42-1.45-2.78v-6.37c0-1.11-0.17-2.1-0.51-2.98-1.06-2.76-3.51-4.14-7.34-4.14zm45.63 0c-2.86 0-5.19 0.95-6.99 2.85-0.82 0.88-1.46 1.92-1.9 3.1s-0.65 2.41-0.65 3.7c0 2.68 0.77 4.87 2.3 6.57 1.7 1.87 4.03 2.8 7.01 2.8 2.89 0 5.21-0.95 6.96-2.85 1.66-1.8 2.48-4.06 2.48-6.8s-0.8-4.96-2.41-6.68c-1.68-1.79-3.94-2.69-6.8-2.69zm22.46 0c-1.76 0-3.42 0.64-4.97 1.92v-1.57h-4.28v18.41h4.42c-0.09-0.47-0.14-1.22-0.14-2.26v-10.05c1.05-1.6 2.34-2.4 3.89-2.4 2.09 0 3.14 1.72 3.14 5.16v9.6c0.63-0.04 1.14-0.05 1.51-0.05h1.24c0.43 0 1.12 0.04 2.07 0.12l0.04-0.07c-0.07-0.09-0.16-0.2-0.26-0.32-0.1-0.11-0.17-0.37-0.23-0.77s-0.09-1.59-0.09-3.58v-7.01c0-2.13-0.58-3.86-1.73-5.16-1.15-1.31-2.69-1.97-4.61-1.97zm-115.13 0.28c0.04 0.1 0.11 0.32 0.21 0.67 0.1 0.34 0.16 1.68 0.16 4.03v7c0 2.17 0.51 3.88 1.55 5.12 1.08 1.28 2.57 1.92 4.47 1.92 1.77 0 3.41-0.62 4.91-1.86v1.6h4.51c-0.09-0.47-0.14-1.22-0.14-2.26v-16.15h-4.37v13.02c-0.84 1.01-1.96 1.51-3.34 1.51-0.47 0-0.91-0.06-1.31-0.17-1.31-0.39-1.97-1.79-1.97-4.21v-10.2c-0.63 0.03-1.14 0.05-1.53 0.05h-1.46c-0.59 0-1.15-0.02-1.69-0.07zm-153.35 0.07v18.41h4.47c-0.05-0.31-0.07-0.97-0.07-1.98v-16.43h-4.4zm228.46 0v18.41h4.48c-0.05-0.31-0.07-0.97-0.07-1.98v-16.43h-4.41zm-255.82 3.35c2.27 0 3.64 1.26 4.13 3.79-0.31 0.02-0.66 0.04-1.04 0.05l-1.45 0.05c-0.57 0.01-1.16 0.02-1.76 0.02h-1c-0.4 0-0.82-0.01-1.25-0.02h-1.31c-0.41-0.01-0.75-0.02-1.04-0.03 0.16-0.57 0.37-1.08 0.66-1.55 0.92-1.54 2.28-2.31 4.06-2.31zm65.91 0.07c1.17 0 2.09 0.3 2.76 0.91 0.67 0.62 1.01 1.42 1.01 2.42 0 0.98-0.37 1.83-1.11 2.53-0.71 0.65-1.54 0.97-2.5 0.97-1.27 0-2.3-0.35-3.09-1.05-0.35-0.32-0.62-0.68-0.8-1.08s-0.27-0.81-0.27-1.25c0-0.43 0.08-0.86 0.25-1.29 0.56-1.44 1.81-2.16 3.75-2.16zm207.19 0.19c1.58 0 2.81 0.54 3.72 1.62 0.84 1.01 1.27 2.34 1.27 3.98 0 1.62-0.42 2.94-1.24 3.95-0.84 1.04-2 1.57-3.47 1.57-1.58 0-2.86-0.54-3.84-1.61-0.45-0.49-0.81-1.08-1.05-1.78-0.25-0.69-0.37-1.4-0.37-2.14 0-1.52 0.41-2.8 1.23-3.86 0.9-1.15 2.15-1.73 3.75-1.73zm-104.16 0.18c0.96 0 1.86 0.17 2.68 0.51v9.76c-0.82 0.37-1.73 0.56-2.71 0.56-1.89 0-3.35-0.53-4.36-1.6-0.93-1-1.4-2.34-1.4-4.02 0-1.54 0.51-2.79 1.55-3.75 0.49-0.46 1.08-0.82 1.76-1.07 0.69-0.26 1.52-0.39 2.48-0.39zm-221.91 6.16h0.7c0.34 0 0.67 0.03 0.99 0.09v3.68c0 0.14 0 0.28 0.01 0.41-1.04 0.57-2.17 0.86-3.38 0.86-1.2 0-2.1-0.18-2.71-0.53-0.32-0.19-0.55-0.42-0.69-0.7-0.13-0.3-0.19-0.63-0.19-1.01 0-0.37 0.1-0.73 0.32-1.07 0.7-1.15 2.35-1.73 4.95-1.73zm153.22 0h0.71c0.34 0 0.67 0.03 0.98 0.09v3.68c0 0.14 0.01 0.28 0.02 0.41-1.04 0.57-2.17 0.86-3.38 0.86-1.2 0-2.1-0.18-2.71-0.53-0.32-0.19-0.55-0.42-0.69-0.7-0.13-0.3-0.19-0.63-0.19-1.01 0-0.37 0.1-0.73 0.31-1.07 0.71-1.15 2.36-1.73 4.95-1.73zm129.35 0h0.7c0.34 0 0.67 0.03 0.99 0.09v3.68c0 0.14 0.01 0.28 0.02 0.41-1.05 0.57-2.17 0.86-3.38 0.86-1.2 0-2.11-0.18-2.72-0.53-0.31-0.19-0.54-0.42-0.68-0.7-0.13-0.3-0.2-0.63-0.2-1.01 0-0.37 0.11-0.73 0.32-1.07 0.7-1.15 2.35-1.73 4.95-1.73zm-166.56 10.25l0.91 0.16c2.57 0.38 4.39 0.9 5.45 1.57 0.94 0.59 1.4 1.36 1.4 2.32 0 2.02-1.44 3.03-4.33 3.03-1.69 0-3.07-0.34-4.14-1.04-0.48-0.31-0.85-0.68-1.12-1.1-0.27-0.43-0.41-0.93-0.43-1.52 0-0.58 0.19-1.18 0.55-1.83s0.93-1.18 1.71-1.59z" /><path
     id="path47"
     mix-blend-mode="screen"
     filter="url(#electric)"
     fill="none"
     stroke-width="5"
     stroke="#2d9cae"
     class="outline"
     d="m423.15 273.25c-7.63 0-11.72 3.47-12.27 10.41l-1.46 10.82c-0.97 7.91 2.5 11.86 10.4 11.86h15.4c7.22 0 11.31-3.47 12.28-10.4l1.46-10.83c0.83-7.9-2.78-11.86-10.82-11.86h-14.99zm-91.19 4.37c-23.87 0-42.46 0.7-55.77 2.08l-20.19 143.59h38.08l7.7-54.1h19.35c3.61 0 6.11 0.69 7.49 2.08 1.39 1.24 2.23 3.95 2.5 8.11l5 43.91h40.16l-6.24-43.7c-1.53-13.18-7.56-20.67-18.11-22.47l0.21-1.46c10.54-1.11 18.24-4.51 23.1-10.2s7.91-13.39 9.16-23.1c2.22-16.23-1.11-27.74-9.99-34.54-8.74-6.8-22.89-10.2-42.45-10.2zm148.63 14.36l-4.16 27.89-18.73 1.04-2.91 22.68h18.1l-7.7 52.44c-1.38 9.16 0.56 16.44 5.83 21.85 5.41 5.41 13.25 8.12 23.52 8.12 13.17 0 23.79-1.53 31.83-4.58l-1.87-25.18h-12.9c-3.61 0-5.9-0.49-6.87-1.46-0.97-1.11-1.18-3.33-0.62-6.66l6.24-44.53h26.64l3.33-23.72h-26.43l3.95-27.89h-37.25zm-149.26 14.15c6.24 0 10.34 1.11 12.28 3.33 2.08 2.22 2.7 6.38 1.87 12.49-1.11 7.49-3.12 12.48-6.03 14.98-2.92 2.5-7.91 3.75-14.99 3.75h-18.73l4.79-34.34 20.81-0.21zm385.89 10.82c-7.9 0-14.35 0.28-19.35 0.84-4.85 0.41-10.06 1.59-15.61 3.53-5.41 1.94-9.78 4.79-13.11 8.54-3.19 3.6-6.17 8.66-8.94 15.18-2.78 6.53-4.93 14.57-6.46 24.15-2.91 19.56-2.15 34.05 2.29 43.49 4.44 9.43 13.53 13.8 27.26 13.11 17.76-0.84 31.5-8.19 41.21-22.06v19.56h29.34l14.15-99.89c-4.99-1.52-12.9-2.98-23.72-4.37-10.82-1.38-19.84-2.08-27.06-2.08zm-311.34 2.92l-14.36 103.42h37.67l14.36-103.42h-37.67zm146.04 0l-3.33 25.38h49.32l-58.26 52.65h0.2l-3.32 25.39h96.14l3.32-25.39h-51.39l58.26-52.65h-0.21l3.13-25.38h-93.86zm163.43 22.89l12.28 0.2-5 35.17c-8.87 11.66-17.06 17.69-24.55 18.11-4.3 0.14-6.8-1.46-7.49-4.79-0.7-3.33-0.14-10.96 1.66-22.89 1.53-10.96 3.89-17.96 7.08-21.02 3.33-3.19 8.67-4.78 16.02-4.78zm-280.12 111.85c-1.02 1.11-2 2.41-2.94 3.87l3.96 2.86 1.36-1.92c0.43-0.6 0.9-1.21 1.4-1.83l-3.78-2.98zm228.47 0c-1.03 1.11-2.01 2.41-2.95 3.87l3.97 2.86 1.35-1.92c0.44-0.6 0.91-1.21 1.41-1.83l-3.78-2.98zm-86.92 1.28v7.84c-0.87-0.23-1.76-0.35-2.66-0.35-2.95 0-5.37 0.94-7.26 2.82-1.88 1.85-2.82 4.18-2.82 6.97 0 2.7 0.81 4.9 2.43 6.59 0.79 0.82 1.74 1.47 2.86 1.94 1.11 0.47 2.42 0.7 3.91 0.7s2.98-0.42 4.47-1.25c0.38 0.51 0.87 0.92 1.48 1.25l3.31-2.92c-0.28-0.2-0.51-0.41-0.7-0.64-0.18-0.22-0.34-0.57-0.5-1.05-0.14-0.48-0.21-1.51-0.21-3.07v-18.83h-4.31zm-200.8 1.06v25.19h4.44c-0.08-0.54-0.13-1.32-0.13-2.33v-1.88l3.35-3.56 5.5 8.03c0.74-0.18 1.62-0.26 2.65-0.26h2.79c-0.24-0.25-0.53-0.6-0.88-1.06l-1.16-1.64c-0.44-0.63-1.09-1.63-1.94-2.99l-3.97-5.41 6.94-7.31h-5.23l-8.05 8.65v-15.43h-4.31zm-55.5 1.62c-0.37 0.1-1.01 0.14-1.92 0.14-0.9 0-1.73-0.02-2.48-0.07v23.5h1.41c1.61 0 2.69 0.03 3.26 0.1v-14.95l5.77 9.48 5.76-10.31v15.78c0.57-0.07 1.65-0.1 3.26-0.1h1.41v-23.5c-0.75 0.05-1.65 0.07-2.71 0.07s-1.77-0.04-2.15-0.14l-5.69 10.06-5.92-10.06zm239.88 0c-2.63 0.1-5.29 0.14-7.98 0.14-0.96 0-1.85-0.01-2.67-0.03l-1.24-0.04c-0.38-0.01-0.74-0.03-1.05-0.05v23.55h13.19l0.18-4.42-0.07-0.02c-0.28 0.14-0.79 0.21-1.52 0.21h-7.18v-6.34h4.36c0.9 0 1.62 0.03 2.19 0.09l-0.06-4.35c-0.25 0.07-1.03 0.1-2.32 0.1h-4.17v-4.49h5.54c1.13 0 2 0.09 2.61 0.27l0.04-0.06c-0.03-0.09-0.04-0.23-0.04-0.42 0-1.73 0.06-3.1 0.19-4.14zm-141.41 0.14v5.02h-2.66c-0.01 0-0.01 0.1-0.01 0.3v2.71c0 0.36 0 0.7 0.01 1.04h2.66v8c0 2.32 0.54 4.03 1.61 5.12 0.51 0.53 1.14 0.91 1.86 1.15 0.74 0.23 1.42 0.35 2.05 0.35s1.16-0.03 1.58-0.09c1.56-0.19 2.63-0.57 3.21-1.14l-0.05-4.09h-0.15c-0.56 0.79-1.6 1.18-3.11 1.18-0.44 0-0.82-0.04-1.15-0.14-1.02-0.26-1.53-1.31-1.53-3.15v-7.19h4.84v-4.05h-4.84v-5.02h-4.32zm228.47 0v5.02h-2.66c-0.01 0-0.02 0.1-0.02 0.3v2.71c0 0.36 0.01 0.7 0.02 1.04h2.66v8c0 2.32 0.53 4.03 1.6 5.12 0.52 0.53 1.14 0.91 1.87 1.15 0.74 0.23 1.42 0.35 2.04 0.35 0.64 0 1.17-0.03 1.59-0.09 1.56-0.19 2.63-0.57 3.2-1.14l-0.05-4.09h-0.14c-0.56 0.79-1.6 1.18-3.12 1.18-0.43 0-0.81-0.04-1.14-0.14-1.02-0.26-1.53-1.31-1.53-3.15v-7.19h4.84v-4.05h-4.84v-5.02h-4.32zm-167.69 2.65c-0.2 0.22-0.65 0.58-1.37 1.07-0.71 0.48-1.84 1.04-3.36 1.69-1.17-0.49-2.41-0.74-3.74-0.74-2.52 0-4.58 0.74-6.16 2.22-1.51 1.41-2.26 3.16-2.26 5.25 0 1.86 0.67 3.43 1.99 4.68-1.13 0.91-1.71 2.01-1.71 3.31 0 0.78 0.09 1.47 0.27 2.08 0.19 0.6 0.55 1.12 1.09 1.57-1.98 1.09-2.94 2.86-2.87 5.3 0.05 2.1 0.96 3.79 2.75 5.06 1.78 1.26 4.13 1.9 7.04 1.9 2.89 0 5.07-0.57 6.54-1.69s2.2-2.72 2.2-4.81-0.58-3.71-1.74-4.85c-0.63-0.59-1.44-1.1-2.45-1.51-1-0.41-2.39-0.75-4.16-1.02-1.77-0.28-3.05-0.61-3.82-0.97-0.35-0.16-0.58-0.34-0.69-0.51-0.1-0.19-0.16-0.45-0.16-0.77 0-0.35 0.22-0.8 0.66-1.38 0.99 0.34 2.07 0.51 3.24 0.51 2.38 0 4.34-0.72 5.88-2.16 0.69-0.67 1.23-1.45 1.6-2.33 0.38-0.89 0.56-1.88 0.56-2.98 0-1.09-0.25-2.12-0.75-3.1 1.3-0.23 2.21-0.63 2.73-1.19-0.06-0.39-0.23-1.11-0.51-2.15l-0.32-1.27c-0.14-0.52-0.26-0.92-0.37-1.2l-0.11-0.01zm-129.39 2.02c-2.47 0-4.74 0.55-6.82 1.64l0.53 3.89 0.05 0.04c0.49-0.47 1.31-0.89 2.45-1.25 0.52-0.17 1.04-0.3 1.58-0.39 0.56-0.11 1.12-0.16 1.68-0.16 0.57 0 1.11 0.05 1.62 0.16 1.52 0.31 2.34 1.41 2.43 3.29-0.14-0.02-0.3-0.03-0.48-0.03-0.17-0.02-0.33-0.03-0.47-0.04l-0.71-0.02c-3.1 0-5.55 0.61-7.36 1.83-1.67 1.13-2.5 2.54-2.5 4.23 0 1.89 0.68 3.34 2.04 4.33 0.67 0.5 1.49 0.87 2.45 1.13 0.96 0.25 2.12 0.37 3.47 0.37s2.86-0.45 4.53-1.36c0.41 0.67 0.95 1.19 1.62 1.54l3.18-2.93c-0.96-0.49-1.44-1.42-1.44-2.78v-6.37c0-1.11-0.17-2.1-0.51-2.98-1.07-2.76-3.52-4.14-7.34-4.14zm20.62 0c-1.09 0-2.14 0.57-3.14 1.71v-1.36h-4.31v18.41h4.38c-0.04-0.31-0.07-0.97-0.07-1.98v-10.85c0.36-0.55 0.79-0.99 1.29-1.32 0.52-0.34 1.02-0.51 1.51-0.51 1.3 0 2.15 0.37 2.56 1.1l0.07-0.06 0.32-4.73c-0.64-0.27-1.51-0.41-2.61-0.41zm34.75 0c-2.96 0-5.35 0.93-7.19 2.8-0.85 0.88-1.52 1.91-1.99 3.08-0.47 1.18-0.7 2.45-0.7 3.82 0 2.73 0.98 4.97 2.94 6.71 1.95 1.74 4.42 2.61 7.4 2.61 0.54 0 1.1-0.03 1.69-0.11 1.99-0.23 3.44-0.65 4.33-1.26l0.19-2.75c0.04-0.52 0.07-1.02 0.09-1.51-0.17 0.15-0.44 0.31-0.79 0.49-1.34 0.67-2.94 1-4.81 1-1.78 0-3.23-0.34-4.35-1.04-1.11-0.7-1.82-1.68-2.13-2.94h6.2c3.6 0 5.99-0.16 7.17-0.49 0.14-0.34 0.21-0.98 0.21-1.9 0-2.42-0.75-4.43-2.24-6.03-1.51-1.65-3.52-2.48-6.02-2.48zm45.76 0c-1.76 0-3.42 0.64-4.97 1.92v-1.57h-4.28v18.41h4.42c-0.09-0.47-0.14-1.22-0.14-2.26v-10.05c1.04-1.6 2.34-2.4 3.89-2.4 2.09 0 3.14 1.72 3.14 5.16v9.6c0.63-0.04 1.14-0.05 1.51-0.05h1.24c0.43 0 1.12 0.04 2.07 0.12l0.04-0.07c-0.07-0.09-0.16-0.2-0.27-0.32-0.09-0.11-0.17-0.37-0.23-0.77-0.05-0.4-0.08-1.59-0.08-3.58v-7.01c0-2.13-0.58-3.86-1.73-5.16-1.15-1.31-2.69-1.97-4.61-1.97zm52.09 0c-2.46 0-4.73 0.55-6.81 1.64l0.53 3.89 0.05 0.04c0.49-0.47 1.31-0.89 2.45-1.25 0.51-0.17 1.04-0.3 1.58-0.39 0.55-0.11 1.11-0.16 1.68-0.16s1.11 0.05 1.62 0.16c1.52 0.31 2.33 1.41 2.43 3.29-0.14-0.02-0.3-0.03-0.48-0.03-0.17-0.02-0.33-0.03-0.48-0.04l-0.7-0.02c-3.1 0-5.55 0.61-7.36 1.83-1.67 1.13-2.5 2.54-2.5 4.23 0 1.89 0.68 3.34 2.04 4.33 0.67 0.5 1.49 0.87 2.45 1.13 0.96 0.25 2.12 0.37 3.47 0.37s2.86-0.45 4.52-1.36c0.42 0.67 0.96 1.19 1.63 1.54l3.18-2.93c-0.96-0.49-1.44-1.42-1.44-2.78v-6.37c0-1.11-0.17-2.1-0.51-2.98-1.07-2.76-3.52-4.14-7.35-4.14zm20.33 0c-2.47 0-4.4 0.52-5.8 1.55-1.41 1.04-2.11 2.48-2.11 4.31 0 1.51 0.5 2.72 1.5 3.65 0.54 0.49 1.24 0.92 2.09 1.27 0.86 0.35 1.96 0.62 3.3 0.81 1.35 0.17 2.37 0.44 3.06 0.79 0.39 0.21 0.58 0.54 0.58 0.97 0 1.35-1.01 2.03-3.05 2.03-1.51 0-2.97-0.25-4.36-0.73-0.65-0.22-1.22-0.48-1.71-0.77-0.49-0.3-0.83-0.54-1.01-0.74-0.17-0.21-0.26-0.31-0.28-0.28-0.01 0.01-0.03 0.12-0.05 0.33-0.02 0.2-0.08 0.72-0.17 1.55l-0.16 1.27c-0.05 0.44-0.09 0.85-0.11 1.2 1.68 1.21 4.17 1.81 7.49 1.81 2.47 0 4.41-0.54 5.79-1.64 1.33-1.03 1.99-2.37 1.99-4.03 0-1.51-0.42-2.73-1.27-3.65-0.45-0.5-1.06-0.93-1.81-1.28-0.75-0.37-1.86-0.65-3.31-0.86-1.45-0.22-2.59-0.54-3.42-0.99-0.45-0.24-0.67-0.58-0.67-1.02 0-1.29 1.07-1.94 3.21-1.94 0.5 0 0.99 0.05 1.48 0.14 1.56 0.27 2.71 0.84 3.45 1.69 0.16 0.25 0.26 0.37 0.28 0.37 0.01 0 0.03-0.05 0.05-0.14l0.41-1.04c0.13-0.34 0.33-0.9 0.6-1.67 0.09-0.28 0.18-0.58 0.26-0.88-1.73-1.39-3.81-2.08-6.25-2.08zm92.09 0c-3.06 0-5.51 0.96-7.34 2.87-1.73 1.82-2.59 4.14-2.59 6.97 0 2.79 0.87 5.02 2.62 6.7 1.73 1.65 3.96 2.48 6.68 2.48 2.81 0 4.87-0.66 6.18-1.97l-0.4-4.3-0.13-0.05c-0.34 0.62-0.98 1.17-1.93 1.64-0.45 0.22-0.95 0.39-1.5 0.52-0.54 0.13-1.18 0.2-1.92 0.2-0.73 0-1.42-0.14-2.08-0.42-1.9-0.85-2.85-2.65-2.85-5.39 0-1.55 0.41-2.8 1.23-3.74 0.41-0.46 0.9-0.81 1.48-1.07s1.37-0.39 2.38-0.39 2.02 0.18 3.03 0.53c0.62 0.21 1.21 0.66 1.78 1.34l0.12 0.01 0.7-4.5c-1.46-0.95-3.28-1.43-5.46-1.43zm16.93 0c-2.47 0-4.74 0.55-6.82 1.64l0.53 3.89 0.05 0.04c0.5-0.47 1.31-0.89 2.45-1.25 0.52-0.17 1.05-0.3 1.59-0.39 0.55-0.11 1.11-0.16 1.67-0.16 0.58 0 1.12 0.05 1.62 0.16 1.53 0.31 2.34 1.41 2.43 3.29-0.14-0.02-0.3-0.03-0.47-0.03-0.18-0.02-0.34-0.03-0.48-0.04l-0.7-0.02c-3.1 0-5.56 0.61-7.37 1.83-1.66 1.13-2.5 2.54-2.5 4.23 0 1.89 0.68 3.34 2.05 4.33 0.66 0.5 1.48 0.87 2.44 1.13 0.97 0.25 2.12 0.37 3.47 0.37s2.86-0.45 4.53-1.36c0.41 0.67 0.95 1.19 1.62 1.54l3.19-2.93c-0.96-0.49-1.45-1.42-1.45-2.78v-6.37c0-1.11-0.17-2.1-0.51-2.98-1.06-2.76-3.51-4.14-7.34-4.14zm45.63 0c-2.86 0-5.19 0.95-6.99 2.85-0.82 0.88-1.46 1.92-1.9 3.1s-0.65 2.41-0.65 3.7c0 2.68 0.77 4.87 2.3 6.57 1.7 1.87 4.03 2.8 7.01 2.8 2.89 0 5.21-0.95 6.96-2.85 1.66-1.8 2.48-4.06 2.48-6.8s-0.8-4.96-2.41-6.68c-1.68-1.79-3.94-2.69-6.8-2.69zm22.46 0c-1.76 0-3.42 0.64-4.97 1.92v-1.57h-4.28v18.41h4.42c-0.09-0.47-0.14-1.22-0.14-2.26v-10.05c1.05-1.6 2.34-2.4 3.89-2.4 2.09 0 3.14 1.72 3.14 5.16v9.6c0.63-0.04 1.14-0.05 1.51-0.05h1.24c0.43 0 1.12 0.04 2.07 0.12l0.04-0.07c-0.07-0.09-0.16-0.2-0.26-0.32-0.1-0.11-0.17-0.37-0.23-0.77s-0.09-1.59-0.09-3.58v-7.01c0-2.13-0.58-3.86-1.73-5.16-1.15-1.31-2.69-1.97-4.61-1.97zm-115.13 0.28c0.04 0.1 0.11 0.32 0.21 0.67 0.1 0.34 0.16 1.68 0.16 4.03v7c0 2.17 0.51 3.88 1.55 5.12 1.08 1.28 2.57 1.92 4.47 1.92 1.77 0 3.41-0.62 4.91-1.86v1.6h4.51c-0.09-0.47-0.14-1.22-0.14-2.26v-16.15h-4.37v13.02c-0.84 1.01-1.96 1.51-3.34 1.51-0.47 0-0.91-0.06-1.31-0.17-1.31-0.39-1.97-1.79-1.97-4.21v-10.2c-0.63 0.03-1.14 0.05-1.53 0.05h-1.46c-0.59 0-1.15-0.02-1.69-0.07zm-153.35 0.07v18.41h4.47c-0.05-0.31-0.07-0.97-0.07-1.98v-16.43h-4.4zm228.46 0v18.41h4.48c-0.05-0.31-0.07-0.97-0.07-1.98v-16.43h-4.41zm-255.82 3.35c2.27 0 3.64 1.26 4.13 3.79-0.31 0.02-0.66 0.04-1.04 0.05l-1.45 0.05c-0.57 0.01-1.16 0.02-1.76 0.02h-1c-0.4 0-0.82-0.01-1.25-0.02h-1.31c-0.41-0.01-0.75-0.02-1.04-0.03 0.16-0.57 0.37-1.08 0.66-1.55 0.92-1.54 2.28-2.31 4.06-2.31zm65.91 0.07c1.17 0 2.09 0.3 2.76 0.91 0.67 0.62 1.01 1.42 1.01 2.42 0 0.98-0.37 1.83-1.11 2.53-0.71 0.65-1.54 0.97-2.5 0.97-1.27 0-2.3-0.35-3.09-1.05-0.35-0.32-0.62-0.68-0.8-1.08s-0.27-0.81-0.27-1.25c0-0.43 0.08-0.86 0.25-1.29 0.56-1.44 1.81-2.16 3.75-2.16zm207.19 0.19c1.58 0 2.81 0.54 3.72 1.62 0.84 1.01 1.27 2.34 1.27 3.98 0 1.62-0.42 2.94-1.24 3.95-0.84 1.04-2 1.57-3.47 1.57-1.58 0-2.86-0.54-3.84-1.61-0.45-0.49-0.81-1.08-1.05-1.78-0.25-0.69-0.37-1.4-0.37-2.14 0-1.52 0.41-2.8 1.23-3.86 0.9-1.15 2.15-1.73 3.75-1.73zm-104.16 0.18c0.96 0 1.86 0.17 2.68 0.51v9.76c-0.82 0.37-1.73 0.56-2.71 0.56-1.89 0-3.35-0.53-4.36-1.6-0.93-1-1.4-2.34-1.4-4.02 0-1.54 0.51-2.79 1.55-3.75 0.49-0.46 1.08-0.82 1.76-1.07 0.69-0.26 1.52-0.39 2.48-0.39zm-221.91 6.16h0.7c0.34 0 0.67 0.03 0.99 0.09v3.68c0 0.14 0 0.28 0.01 0.41-1.04 0.57-2.17 0.86-3.38 0.86-1.2 0-2.1-0.18-2.71-0.53-0.32-0.19-0.55-0.42-0.69-0.7-0.13-0.3-0.19-0.63-0.19-1.01 0-0.37 0.1-0.73 0.32-1.07 0.7-1.15 2.35-1.73 4.95-1.73zm153.22 0h0.71c0.34 0 0.67 0.03 0.98 0.09v3.68c0 0.14 0.01 0.28 0.02 0.41-1.04 0.57-2.17 0.86-3.38 0.86-1.2 0-2.1-0.18-2.71-0.53-0.32-0.19-0.55-0.42-0.69-0.7-0.13-0.3-0.19-0.63-0.19-1.01 0-0.37 0.1-0.73 0.31-1.07 0.71-1.15 2.36-1.73 4.95-1.73zm129.35 0h0.7c0.34 0 0.67 0.03 0.99 0.09v3.68c0 0.14 0.01 0.28 0.02 0.41-1.05 0.57-2.17 0.86-3.38 0.86-1.2 0-2.11-0.18-2.72-0.53-0.31-0.19-0.54-0.42-0.68-0.7-0.13-0.3-0.2-0.63-0.2-1.01 0-0.37 0.11-0.73 0.32-1.07 0.7-1.15 2.35-1.73 4.95-1.73zm-166.56 10.25l0.91 0.16c2.57 0.38 4.39 0.9 5.45 1.57 0.94 0.59 1.4 1.36 1.4 2.32 0 2.02-1.44 3.03-4.33 3.03-1.69 0-3.07-0.34-4.14-1.04-0.48-0.31-0.85-0.68-1.12-1.1-0.27-0.43-0.41-0.93-0.43-1.52 0-0.58 0.19-1.18 0.55-1.83s0.93-1.18 1.71-1.59z" /><path
     id="path49"
     opacity="0.5"
     mix-blend-mode="screen"
     filter="url(#electric)"
     fill="none"
     stroke-width="2"
     stroke="#ffffff"
     class="outline"
     d="m423.15 273.25c-7.63 0-11.72 3.47-12.27 10.41l-1.46 10.82c-0.97 7.91 2.5 11.86 10.4 11.86h15.4c7.22 0 11.31-3.47 12.28-10.4l1.46-10.83c0.83-7.9-2.78-11.86-10.82-11.86h-14.99zm-91.19 4.37c-23.87 0-42.46 0.7-55.77 2.08l-20.19 143.59h38.08l7.7-54.1h19.35c3.61 0 6.11 0.69 7.49 2.08 1.39 1.24 2.23 3.95 2.5 8.11l5 43.91h40.16l-6.24-43.7c-1.53-13.18-7.56-20.67-18.11-22.47l0.21-1.46c10.54-1.11 18.24-4.51 23.1-10.2s7.91-13.39 9.16-23.1c2.22-16.23-1.11-27.74-9.99-34.54-8.74-6.8-22.89-10.2-42.45-10.2zm148.63 14.36l-4.16 27.89-18.73 1.04-2.91 22.68h18.1l-7.7 52.44c-1.38 9.16 0.56 16.44 5.83 21.85 5.41 5.41 13.25 8.12 23.52 8.12 13.17 0 23.79-1.53 31.83-4.58l-1.87-25.18h-12.9c-3.61 0-5.9-0.49-6.87-1.46-0.97-1.11-1.18-3.33-0.62-6.66l6.24-44.53h26.64l3.33-23.72h-26.43l3.95-27.89h-37.25zm-149.26 14.15c6.24 0 10.34 1.11 12.28 3.33 2.08 2.22 2.7 6.38 1.87 12.49-1.11 7.49-3.12 12.48-6.03 14.98-2.92 2.5-7.91 3.75-14.99 3.75h-18.73l4.79-34.34 20.81-0.21zm385.89 10.82c-7.9 0-14.35 0.28-19.35 0.84-4.85 0.41-10.06 1.59-15.61 3.53-5.41 1.94-9.78 4.79-13.11 8.54-3.19 3.6-6.17 8.66-8.94 15.18-2.78 6.53-4.93 14.57-6.46 24.15-2.91 19.56-2.15 34.05 2.29 43.49 4.44 9.43 13.53 13.8 27.26 13.11 17.76-0.84 31.5-8.19 41.21-22.06v19.56h29.34l14.15-99.89c-4.99-1.52-12.9-2.98-23.72-4.37-10.82-1.38-19.84-2.08-27.06-2.08zm-311.34 2.92l-14.36 103.42h37.67l14.36-103.42h-37.67zm146.04 0l-3.33 25.38h49.32l-58.26 52.65h0.2l-3.32 25.39h96.14l3.32-25.39h-51.39l58.26-52.65h-0.21l3.13-25.38h-93.86zm163.43 22.89l12.28 0.2-5 35.17c-8.87 11.66-17.06 17.69-24.55 18.11-4.3 0.14-6.8-1.46-7.49-4.79-0.7-3.33-0.14-10.96 1.66-22.89 1.53-10.96 3.89-17.96 7.08-21.02 3.33-3.19 8.67-4.78 16.02-4.78zm-280.12 111.85c-1.02 1.11-2 2.41-2.94 3.87l3.96 2.86 1.36-1.92c0.43-0.6 0.9-1.21 1.4-1.83l-3.78-2.98zm228.47 0c-1.03 1.11-2.01 2.41-2.95 3.87l3.97 2.86 1.35-1.92c0.44-0.6 0.91-1.21 1.41-1.83l-3.78-2.98zm-86.92 1.28v7.84c-0.87-0.23-1.76-0.35-2.66-0.35-2.95 0-5.37 0.94-7.26 2.82-1.88 1.85-2.82 4.18-2.82 6.97 0 2.7 0.81 4.9 2.43 6.59 0.79 0.82 1.74 1.47 2.86 1.94 1.11 0.47 2.42 0.7 3.91 0.7s2.98-0.42 4.47-1.25c0.38 0.51 0.87 0.92 1.48 1.25l3.31-2.92c-0.28-0.2-0.51-0.41-0.7-0.64-0.18-0.22-0.34-0.57-0.5-1.05-0.14-0.48-0.21-1.51-0.21-3.07v-18.83h-4.31zm-200.8 1.06v25.19h4.44c-0.08-0.54-0.13-1.32-0.13-2.33v-1.88l3.35-3.56 5.5 8.03c0.74-0.18 1.62-0.26 2.65-0.26h2.79c-0.24-0.25-0.53-0.6-0.88-1.06l-1.16-1.64c-0.44-0.63-1.09-1.63-1.94-2.99l-3.97-5.41 6.94-7.31h-5.23l-8.05 8.65v-15.43h-4.31zm-55.5 1.62c-0.37 0.1-1.01 0.14-1.92 0.14-0.9 0-1.73-0.02-2.48-0.07v23.5h1.41c1.61 0 2.69 0.03 3.26 0.1v-14.95l5.77 9.48 5.76-10.31v15.78c0.57-0.07 1.65-0.1 3.26-0.1h1.41v-23.5c-0.75 0.05-1.65 0.07-2.71 0.07s-1.77-0.04-2.15-0.14l-5.69 10.06-5.92-10.06zm239.88 0c-2.63 0.1-5.29 0.14-7.98 0.14-0.96 0-1.85-0.01-2.67-0.03l-1.24-0.04c-0.38-0.01-0.74-0.03-1.05-0.05v23.55h13.19l0.18-4.42-0.07-0.02c-0.28 0.14-0.79 0.21-1.52 0.21h-7.18v-6.34h4.36c0.9 0 1.62 0.03 2.19 0.09l-0.06-4.35c-0.25 0.07-1.03 0.1-2.32 0.1h-4.17v-4.49h5.54c1.13 0 2 0.09 2.61 0.27l0.04-0.06c-0.03-0.09-0.04-0.23-0.04-0.42 0-1.73 0.06-3.1 0.19-4.14zm-141.41 0.14v5.02h-2.66c-0.01 0-0.01 0.1-0.01 0.3v2.71c0 0.36 0 0.7 0.01 1.04h2.66v8c0 2.32 0.54 4.03 1.61 5.12 0.51 0.53 1.14 0.91 1.86 1.15 0.74 0.23 1.42 0.35 2.05 0.35s1.16-0.03 1.58-0.09c1.56-0.19 2.63-0.57 3.21-1.14l-0.05-4.09h-0.15c-0.56 0.79-1.6 1.18-3.11 1.18-0.44 0-0.82-0.04-1.15-0.14-1.02-0.26-1.53-1.31-1.53-3.15v-7.19h4.84v-4.05h-4.84v-5.02h-4.32zm228.47 0v5.02h-2.66c-0.01 0-0.02 0.1-0.02 0.3v2.71c0 0.36 0.01 0.7 0.02 1.04h2.66v8c0 2.32 0.53 4.03 1.6 5.12 0.52 0.53 1.14 0.91 1.87 1.15 0.74 0.23 1.42 0.35 2.04 0.35 0.64 0 1.17-0.03 1.59-0.09 1.56-0.19 2.63-0.57 3.2-1.14l-0.05-4.09h-0.14c-0.56 0.79-1.6 1.18-3.12 1.18-0.43 0-0.81-0.04-1.14-0.14-1.02-0.26-1.53-1.31-1.53-3.15v-7.19h4.84v-4.05h-4.84v-5.02h-4.32zm-167.69 2.65c-0.2 0.22-0.65 0.58-1.37 1.07-0.71 0.48-1.84 1.04-3.36 1.69-1.17-0.49-2.41-0.74-3.74-0.74-2.52 0-4.58 0.74-6.16 2.22-1.51 1.41-2.26 3.16-2.26 5.25 0 1.86 0.67 3.43 1.99 4.68-1.13 0.91-1.71 2.01-1.71 3.31 0 0.78 0.09 1.47 0.27 2.08 0.19 0.6 0.55 1.12 1.09 1.57-1.98 1.09-2.94 2.86-2.87 5.3 0.05 2.1 0.96 3.79 2.75 5.06 1.78 1.26 4.13 1.9 7.04 1.9 2.89 0 5.07-0.57 6.54-1.69s2.2-2.72 2.2-4.81-0.58-3.71-1.74-4.85c-0.63-0.59-1.44-1.1-2.45-1.51-1-0.41-2.39-0.75-4.16-1.02-1.77-0.28-3.05-0.61-3.82-0.97-0.35-0.16-0.58-0.34-0.69-0.51-0.1-0.19-0.16-0.45-0.16-0.77 0-0.35 0.22-0.8 0.66-1.38 0.99 0.34 2.07 0.51 3.24 0.51 2.38 0 4.34-0.72 5.88-2.16 0.69-0.67 1.23-1.45 1.6-2.33 0.38-0.89 0.56-1.88 0.56-2.98 0-1.09-0.25-2.12-0.75-3.1 1.3-0.23 2.21-0.63 2.73-1.19-0.06-0.39-0.23-1.11-0.51-2.15l-0.32-1.27c-0.14-0.52-0.26-0.92-0.37-1.2l-0.11-0.01zm-129.39 2.02c-2.47 0-4.74 0.55-6.82 1.64l0.53 3.89 0.05 0.04c0.49-0.47 1.31-0.89 2.45-1.25 0.52-0.17 1.04-0.3 1.58-0.39 0.56-0.11 1.12-0.16 1.68-0.16 0.57 0 1.11 0.05 1.62 0.16 1.52 0.31 2.34 1.41 2.43 3.29-0.14-0.02-0.3-0.03-0.48-0.03-0.17-0.02-0.33-0.03-0.47-0.04l-0.71-0.02c-3.1 0-5.55 0.61-7.36 1.83-1.67 1.13-2.5 2.54-2.5 4.23 0 1.89 0.68 3.34 2.04 4.33 0.67 0.5 1.49 0.87 2.45 1.13 0.96 0.25 2.12 0.37 3.47 0.37s2.86-0.45 4.53-1.36c0.41 0.67 0.95 1.19 1.62 1.54l3.18-2.93c-0.96-0.49-1.44-1.42-1.44-2.78v-6.37c0-1.11-0.17-2.1-0.51-2.98-1.07-2.76-3.52-4.14-7.34-4.14zm20.62 0c-1.09 0-2.14 0.57-3.14 1.71v-1.36h-4.31v18.41h4.38c-0.04-0.31-0.07-0.97-0.07-1.98v-10.85c0.36-0.55 0.79-0.99 1.29-1.32 0.52-0.34 1.02-0.51 1.51-0.51 1.3 0 2.15 0.37 2.56 1.1l0.07-0.06 0.32-4.73c-0.64-0.27-1.51-0.41-2.61-0.41zm34.75 0c-2.96 0-5.35 0.93-7.19 2.8-0.85 0.88-1.52 1.91-1.99 3.08-0.47 1.18-0.7 2.45-0.7 3.82 0 2.73 0.98 4.97 2.94 6.71 1.95 1.74 4.42 2.61 7.4 2.61 0.54 0 1.1-0.03 1.69-0.11 1.99-0.23 3.44-0.65 4.33-1.26l0.19-2.75c0.04-0.52 0.07-1.02 0.09-1.51-0.17 0.15-0.44 0.31-0.79 0.49-1.34 0.67-2.94 1-4.81 1-1.78 0-3.23-0.34-4.35-1.04-1.11-0.7-1.82-1.68-2.13-2.94h6.2c3.6 0 5.99-0.16 7.17-0.49 0.14-0.34 0.21-0.98 0.21-1.9 0-2.42-0.75-4.43-2.24-6.03-1.51-1.65-3.52-2.48-6.02-2.48zm45.76 0c-1.76 0-3.42 0.64-4.97 1.92v-1.57h-4.28v18.41h4.42c-0.09-0.47-0.14-1.22-0.14-2.26v-10.05c1.04-1.6 2.34-2.4 3.89-2.4 2.09 0 3.14 1.72 3.14 5.16v9.6c0.63-0.04 1.14-0.05 1.51-0.05h1.24c0.43 0 1.12 0.04 2.07 0.12l0.04-0.07c-0.07-0.09-0.16-0.2-0.27-0.32-0.09-0.11-0.17-0.37-0.23-0.77-0.05-0.4-0.08-1.59-0.08-3.58v-7.01c0-2.13-0.58-3.86-1.73-5.16-1.15-1.31-2.69-1.97-4.61-1.97zm52.09 0c-2.46 0-4.73 0.55-6.81 1.64l0.53 3.89 0.05 0.04c0.49-0.47 1.31-0.89 2.45-1.25 0.51-0.17 1.04-0.3 1.58-0.39 0.55-0.11 1.11-0.16 1.68-0.16s1.11 0.05 1.62 0.16c1.52 0.31 2.33 1.41 2.43 3.29-0.14-0.02-0.3-0.03-0.48-0.03-0.17-0.02-0.33-0.03-0.48-0.04l-0.7-0.02c-3.1 0-5.55 0.61-7.36 1.83-1.67 1.13-2.5 2.54-2.5 4.23 0 1.89 0.68 3.34 2.04 4.33 0.67 0.5 1.49 0.87 2.45 1.13 0.96 0.25 2.12 0.37 3.47 0.37s2.86-0.45 4.52-1.36c0.42 0.67 0.96 1.19 1.63 1.54l3.18-2.93c-0.96-0.49-1.44-1.42-1.44-2.78v-6.37c0-1.11-0.17-2.1-0.51-2.98-1.07-2.76-3.52-4.14-7.35-4.14zm20.33 0c-2.47 0-4.4 0.52-5.8 1.55-1.41 1.04-2.11 2.48-2.11 4.31 0 1.51 0.5 2.72 1.5 3.65 0.54 0.49 1.24 0.92 2.09 1.27 0.86 0.35 1.96 0.62 3.3 0.81 1.35 0.17 2.37 0.44 3.06 0.79 0.39 0.21 0.58 0.54 0.58 0.97 0 1.35-1.01 2.03-3.05 2.03-1.51 0-2.97-0.25-4.36-0.73-0.65-0.22-1.22-0.48-1.71-0.77-0.49-0.3-0.83-0.54-1.01-0.74-0.17-0.21-0.26-0.31-0.28-0.28-0.01 0.01-0.03 0.12-0.05 0.33-0.02 0.2-0.08 0.72-0.17 1.55l-0.16 1.27c-0.05 0.44-0.09 0.85-0.11 1.2 1.68 1.21 4.17 1.81 7.49 1.81 2.47 0 4.41-0.54 5.79-1.64 1.33-1.03 1.99-2.37 1.99-4.03 0-1.51-0.42-2.73-1.27-3.65-0.45-0.5-1.06-0.93-1.81-1.28-0.75-0.37-1.86-0.65-3.31-0.86-1.45-0.22-2.59-0.54-3.42-0.99-0.45-0.24-0.67-0.58-0.67-1.02 0-1.29 1.07-1.94 3.21-1.94 0.5 0 0.99 0.05 1.48 0.14 1.56 0.27 2.71 0.84 3.45 1.69 0.16 0.25 0.26 0.37 0.28 0.37 0.01 0 0.03-0.05 0.05-0.14l0.41-1.04c0.13-0.34 0.33-0.9 0.6-1.67 0.09-0.28 0.18-0.58 0.26-0.88-1.73-1.39-3.81-2.08-6.25-2.08zm92.09 0c-3.06 0-5.51 0.96-7.34 2.87-1.73 1.82-2.59 4.14-2.59 6.97 0 2.79 0.87 5.02 2.62 6.7 1.73 1.65 3.96 2.48 6.68 2.48 2.81 0 4.87-0.66 6.18-1.97l-0.4-4.3-0.13-0.05c-0.34 0.62-0.98 1.17-1.93 1.64-0.45 0.22-0.95 0.39-1.5 0.52-0.54 0.13-1.18 0.2-1.92 0.2-0.73 0-1.42-0.14-2.08-0.42-1.9-0.85-2.85-2.65-2.85-5.39 0-1.55 0.41-2.8 1.23-3.74 0.41-0.46 0.9-0.81 1.48-1.07s1.37-0.39 2.38-0.39 2.02 0.18 3.03 0.53c0.62 0.21 1.21 0.66 1.78 1.34l0.12 0.01 0.7-4.5c-1.46-0.95-3.28-1.43-5.46-1.43zm16.93 0c-2.47 0-4.74 0.55-6.82 1.64l0.53 3.89 0.05 0.04c0.5-0.47 1.31-0.89 2.45-1.25 0.52-0.17 1.05-0.3 1.59-0.39 0.55-0.11 1.11-0.16 1.67-0.16 0.58 0 1.12 0.05 1.62 0.16 1.53 0.31 2.34 1.41 2.43 3.29-0.14-0.02-0.3-0.03-0.47-0.03-0.18-0.02-0.34-0.03-0.48-0.04l-0.7-0.02c-3.1 0-5.56 0.61-7.37 1.83-1.66 1.13-2.5 2.54-2.5 4.23 0 1.89 0.68 3.34 2.05 4.33 0.66 0.5 1.48 0.87 2.44 1.13 0.97 0.25 2.12 0.37 3.47 0.37s2.86-0.45 4.53-1.36c0.41 0.67 0.95 1.19 1.62 1.54l3.19-2.93c-0.96-0.49-1.45-1.42-1.45-2.78v-6.37c0-1.11-0.17-2.1-0.51-2.98-1.06-2.76-3.51-4.14-7.34-4.14zm45.63 0c-2.86 0-5.19 0.95-6.99 2.85-0.82 0.88-1.46 1.92-1.9 3.1s-0.65 2.41-0.65 3.7c0 2.68 0.77 4.87 2.3 6.57 1.7 1.87 4.03 2.8 7.01 2.8 2.89 0 5.21-0.95 6.96-2.85 1.66-1.8 2.48-4.06 2.48-6.8s-0.8-4.96-2.41-6.68c-1.68-1.79-3.94-2.69-6.8-2.69zm22.46 0c-1.76 0-3.42 0.64-4.97 1.92v-1.57h-4.28v18.41h4.42c-0.09-0.47-0.14-1.22-0.14-2.26v-10.05c1.05-1.6 2.34-2.4 3.89-2.4 2.09 0 3.14 1.72 3.14 5.16v9.6c0.63-0.04 1.14-0.05 1.51-0.05h1.24c0.43 0 1.12 0.04 2.07 0.12l0.04-0.07c-0.07-0.09-0.16-0.2-0.26-0.32-0.1-0.11-0.17-0.37-0.23-0.77s-0.09-1.59-0.09-3.58v-7.01c0-2.13-0.58-3.86-1.73-5.16-1.15-1.31-2.69-1.97-4.61-1.97zm-115.13 0.28c0.04 0.1 0.11 0.32 0.21 0.67 0.1 0.34 0.16 1.68 0.16 4.03v7c0 2.17 0.51 3.88 1.55 5.12 1.08 1.28 2.57 1.92 4.47 1.92 1.77 0 3.41-0.62 4.91-1.86v1.6h4.51c-0.09-0.47-0.14-1.22-0.14-2.26v-16.15h-4.37v13.02c-0.84 1.01-1.96 1.51-3.34 1.51-0.47 0-0.91-0.06-1.31-0.17-1.31-0.39-1.97-1.79-1.97-4.21v-10.2c-0.63 0.03-1.14 0.05-1.53 0.05h-1.46c-0.59 0-1.15-0.02-1.69-0.07zm-153.35 0.07v18.41h4.47c-0.05-0.31-0.07-0.97-0.07-1.98v-16.43h-4.4zm228.46 0v18.41h4.48c-0.05-0.31-0.07-0.97-0.07-1.98v-16.43h-4.41zm-255.82 3.35c2.27 0 3.64 1.26 4.13 3.79-0.31 0.02-0.66 0.04-1.04 0.05l-1.45 0.05c-0.57 0.01-1.16 0.02-1.76 0.02h-1c-0.4 0-0.82-0.01-1.25-0.02h-1.31c-0.41-0.01-0.75-0.02-1.04-0.03 0.16-0.57 0.37-1.08 0.66-1.55 0.92-1.54 2.28-2.31 4.06-2.31zm65.91 0.07c1.17 0 2.09 0.3 2.76 0.91 0.67 0.62 1.01 1.42 1.01 2.42 0 0.98-0.37 1.83-1.11 2.53-0.71 0.65-1.54 0.97-2.5 0.97-1.27 0-2.3-0.35-3.09-1.05-0.35-0.32-0.62-0.68-0.8-1.08s-0.27-0.81-0.27-1.25c0-0.43 0.08-0.86 0.25-1.29 0.56-1.44 1.81-2.16 3.75-2.16zm207.19 0.19c1.58 0 2.81 0.54 3.72 1.62 0.84 1.01 1.27 2.34 1.27 3.98 0 1.62-0.42 2.94-1.24 3.95-0.84 1.04-2 1.57-3.47 1.57-1.58 0-2.86-0.54-3.84-1.61-0.45-0.49-0.81-1.08-1.05-1.78-0.25-0.69-0.37-1.4-0.37-2.14 0-1.52 0.41-2.8 1.23-3.86 0.9-1.15 2.15-1.73 3.75-1.73zm-104.16 0.18c0.96 0 1.86 0.17 2.68 0.51v9.76c-0.82 0.37-1.73 0.56-2.71 0.56-1.89 0-3.35-0.53-4.36-1.6-0.93-1-1.4-2.34-1.4-4.02 0-1.54 0.51-2.79 1.55-3.75 0.49-0.46 1.08-0.82 1.76-1.07 0.69-0.26 1.52-0.39 2.48-0.39zm-221.91 6.16h0.7c0.34 0 0.67 0.03 0.99 0.09v3.68c0 0.14 0 0.28 0.01 0.41-1.04 0.57-2.17 0.86-3.38 0.86-1.2 0-2.1-0.18-2.71-0.53-0.32-0.19-0.55-0.42-0.69-0.7-0.13-0.3-0.19-0.63-0.19-1.01 0-0.37 0.1-0.73 0.32-1.07 0.7-1.15 2.35-1.73 4.95-1.73zm153.22 0h0.71c0.34 0 0.67 0.03 0.98 0.09v3.68c0 0.14 0.01 0.28 0.02 0.41-1.04 0.57-2.17 0.86-3.38 0.86-1.2 0-2.1-0.18-2.71-0.53-0.32-0.19-0.55-0.42-0.69-0.7-0.13-0.3-0.19-0.63-0.19-1.01 0-0.37 0.1-0.73 0.31-1.07 0.71-1.15 2.36-1.73 4.95-1.73zm129.35 0h0.7c0.34 0 0.67 0.03 0.99 0.09v3.68c0 0.14 0.01 0.28 0.02 0.41-1.05 0.57-2.17 0.86-3.38 0.86-1.2 0-2.11-0.18-2.72-0.53-0.31-0.19-0.54-0.42-0.68-0.7-0.13-0.3-0.2-0.63-0.2-1.01 0-0.37 0.11-0.73 0.32-1.07 0.7-1.15 2.35-1.73 4.95-1.73zm-166.56 10.25l0.91 0.16c2.57 0.38 4.39 0.9 5.45 1.57 0.94 0.59 1.4 1.36 1.4 2.32 0 2.02-1.44 3.03-4.33 3.03-1.69 0-3.07-0.34-4.14-1.04-0.48-0.31-0.85-0.68-1.12-1.1-0.27-0.43-0.41-0.93-0.43-1.52 0-0.58 0.19-1.18 0.55-1.83s0.93-1.18 1.71-1.59z" /><path
     id="path51"
     filter="url(#filter)"
     fill="#ffffff"
     d="m423.15 273.25c-7.63 0-11.72 3.47-12.27 10.41l-1.46 10.82c-0.97 7.91 2.5 11.86 10.4 11.86h15.4c7.22 0 11.31-3.47 12.28-10.4l1.46-10.83c0.83-7.9-2.78-11.86-10.82-11.86h-14.99zm-91.19 4.37c-23.87 0-42.46 0.7-55.77 2.08l-20.19 143.59h38.08l7.7-54.1h19.35c3.61 0 6.11 0.69 7.49 2.08 1.39 1.24 2.23 3.95 2.5 8.11l5 43.91h40.16l-6.24-43.7c-1.53-13.18-7.56-20.67-18.11-22.47l0.21-1.46c10.54-1.11 18.24-4.51 23.1-10.2s7.91-13.39 9.16-23.1c2.22-16.23-1.11-27.74-9.99-34.54-8.74-6.8-22.89-10.2-42.45-10.2zm148.63 14.36l-4.16 27.89-18.73 1.04-2.91 22.68h18.1l-7.7 52.44c-1.38 9.16 0.56 16.44 5.83 21.85 5.41 5.41 13.25 8.12 23.52 8.12 13.17 0 23.79-1.53 31.83-4.58l-1.87-25.18h-12.9c-3.61 0-5.9-0.49-6.87-1.46-0.97-1.11-1.18-3.33-0.62-6.66l6.24-44.53h26.64l3.33-23.72h-26.43l3.95-27.89h-37.25zm-149.26 14.15c6.24 0 10.34 1.11 12.28 3.33 2.08 2.22 2.7 6.38 1.87 12.49-1.11 7.49-3.12 12.48-6.03 14.98-2.92 2.5-7.91 3.75-14.99 3.75h-18.73l4.79-34.34 20.81-0.21zm385.89 10.82c-7.9 0-14.35 0.28-19.35 0.84-4.85 0.41-10.06 1.59-15.61 3.53-5.41 1.94-9.78 4.79-13.11 8.54-3.19 3.6-6.17 8.66-8.94 15.18-2.78 6.53-4.93 14.57-6.46 24.15-2.91 19.56-2.15 34.05 2.29 43.49 4.44 9.43 13.53 13.8 27.26 13.11 17.76-0.84 31.5-8.19 41.21-22.06v19.56h29.34l14.15-99.89c-4.99-1.52-12.9-2.98-23.72-4.37-10.82-1.38-19.84-2.08-27.06-2.08zm-311.34 2.92l-14.36 103.42h37.67l14.36-103.42h-37.67zm146.04 0l-3.33 25.38h49.32l-58.26 52.65h0.2l-3.32 25.39h96.14l3.32-25.39h-51.39l58.26-52.65h-0.21l3.13-25.38h-93.86zm163.43 22.89l12.28 0.2-5 35.17c-8.87 11.66-17.06 17.69-24.55 18.11-4.3 0.14-6.8-1.46-7.49-4.79-0.7-3.33-0.14-10.96 1.66-22.89 1.53-10.96 3.89-17.96 7.08-21.02 3.33-3.19 8.67-4.78 16.02-4.78zm-280.12 111.85c-1.02 1.11-2 2.41-2.94 3.87l3.96 2.86 1.36-1.92c0.43-0.6 0.9-1.21 1.4-1.83l-3.78-2.98zm228.47 0c-1.03 1.11-2.01 2.41-2.95 3.87l3.97 2.86 1.35-1.92c0.44-0.6 0.91-1.21 1.41-1.83l-3.78-2.98zm-86.92 1.28v7.84c-0.87-0.23-1.76-0.35-2.66-0.35-2.95 0-5.37 0.94-7.26 2.82-1.88 1.85-2.82 4.18-2.82 6.97 0 2.7 0.81 4.9 2.43 6.59 0.79 0.82 1.74 1.47 2.86 1.94 1.11 0.47 2.42 0.7 3.91 0.7s2.98-0.42 4.47-1.25c0.38 0.51 0.87 0.92 1.48 1.25l3.31-2.92c-0.28-0.2-0.51-0.41-0.7-0.64-0.18-0.22-0.34-0.57-0.5-1.05-0.14-0.48-0.21-1.51-0.21-3.07v-18.83h-4.31zm-200.8 1.06v25.19h4.44c-0.08-0.54-0.13-1.32-0.13-2.33v-1.88l3.35-3.56 5.5 8.03c0.74-0.18 1.62-0.26 2.65-0.26h2.79c-0.24-0.25-0.53-0.6-0.88-1.06l-1.16-1.64c-0.44-0.63-1.09-1.63-1.94-2.99l-3.97-5.41 6.94-7.31h-5.23l-8.05 8.65v-15.43h-4.31zm-55.5 1.62c-0.37 0.1-1.01 0.14-1.92 0.14-0.9 0-1.73-0.02-2.48-0.07v23.5h1.41c1.61 0 2.69 0.03 3.26 0.1v-14.95l5.77 9.48 5.76-10.31v15.78c0.57-0.07 1.65-0.1 3.26-0.1h1.41v-23.5c-0.75 0.05-1.65 0.07-2.71 0.07s-1.77-0.04-2.15-0.14l-5.69 10.06-5.92-10.06zm239.88 0c-2.63 0.1-5.29 0.14-7.98 0.14-0.96 0-1.85-0.01-2.67-0.03l-1.24-0.04c-0.38-0.01-0.74-0.03-1.05-0.05v23.55h13.19l0.18-4.42-0.07-0.02c-0.28 0.14-0.79 0.21-1.52 0.21h-7.18v-6.34h4.36c0.9 0 1.62 0.03 2.19 0.09l-0.06-4.35c-0.25 0.07-1.03 0.1-2.32 0.1h-4.17v-4.49h5.54c1.13 0 2 0.09 2.61 0.27l0.04-0.06c-0.03-0.09-0.04-0.23-0.04-0.42 0-1.73 0.06-3.1 0.19-4.14zm-141.41 0.14v5.02h-2.66c-0.01 0-0.01 0.1-0.01 0.3v2.71c0 0.36 0 0.7 0.01 1.04h2.66v8c0 2.32 0.54 4.03 1.61 5.12 0.51 0.53 1.14 0.91 1.86 1.15 0.74 0.23 1.42 0.35 2.05 0.35s1.16-0.03 1.58-0.09c1.56-0.19 2.63-0.57 3.21-1.14l-0.05-4.09h-0.15c-0.56 0.79-1.6 1.18-3.11 1.18-0.44 0-0.82-0.04-1.15-0.14-1.02-0.26-1.53-1.31-1.53-3.15v-7.19h4.84v-4.05h-4.84v-5.02h-4.32zm228.47 0v5.02h-2.66c-0.01 0-0.02 0.1-0.02 0.3v2.71c0 0.36 0.01 0.7 0.02 1.04h2.66v8c0 2.32 0.53 4.03 1.6 5.12 0.52 0.53 1.14 0.91 1.87 1.15 0.74 0.23 1.42 0.35 2.04 0.35 0.64 0 1.17-0.03 1.59-0.09 1.56-0.19 2.63-0.57 3.2-1.14l-0.05-4.09h-0.14c-0.56 0.79-1.6 1.18-3.12 1.18-0.43 0-0.81-0.04-1.14-0.14-1.02-0.26-1.53-1.31-1.53-3.15v-7.19h4.84v-4.05h-4.84v-5.02h-4.32zm-167.69 2.65c-0.2 0.22-0.65 0.58-1.37 1.07-0.71 0.48-1.84 1.04-3.36 1.69-1.17-0.49-2.41-0.74-3.74-0.74-2.52 0-4.58 0.74-6.16 2.22-1.51 1.41-2.26 3.16-2.26 5.25 0 1.86 0.67 3.43 1.99 4.68-1.13 0.91-1.71 2.01-1.71 3.31 0 0.78 0.09 1.47 0.27 2.08 0.19 0.6 0.55 1.12 1.09 1.57-1.98 1.09-2.94 2.86-2.87 5.3 0.05 2.1 0.96 3.79 2.75 5.06 1.78 1.26 4.13 1.9 7.04 1.9 2.89 0 5.07-0.57 6.54-1.69s2.2-2.72 2.2-4.81-0.58-3.71-1.74-4.85c-0.63-0.59-1.44-1.1-2.45-1.51-1-0.41-2.39-0.75-4.16-1.02-1.77-0.28-3.05-0.61-3.82-0.97-0.35-0.16-0.58-0.34-0.69-0.51-0.1-0.19-0.16-0.45-0.16-0.77 0-0.35 0.22-0.8 0.66-1.38 0.99 0.34 2.07 0.51 3.24 0.51 2.38 0 4.34-0.72 5.88-2.16 0.69-0.67 1.23-1.45 1.6-2.33 0.38-0.89 0.56-1.88 0.56-2.98 0-1.09-0.25-2.12-0.75-3.1 1.3-0.23 2.21-0.63 2.73-1.19-0.06-0.39-0.23-1.11-0.51-2.15l-0.32-1.27c-0.14-0.52-0.26-0.92-0.37-1.2l-0.11-0.01zm-129.39 2.02c-2.47 0-4.74 0.55-6.82 1.64l0.53 3.89 0.05 0.04c0.49-0.47 1.31-0.89 2.45-1.25 0.52-0.17 1.04-0.3 1.58-0.39 0.56-0.11 1.12-0.16 1.68-0.16 0.57 0 1.11 0.05 1.62 0.16 1.52 0.31 2.34 1.41 2.43 3.29-0.14-0.02-0.3-0.03-0.48-0.03-0.17-0.02-0.33-0.03-0.47-0.04l-0.71-0.02c-3.1 0-5.55 0.61-7.36 1.83-1.67 1.13-2.5 2.54-2.5 4.23 0 1.89 0.68 3.34 2.04 4.33 0.67 0.5 1.49 0.87 2.45 1.13 0.96 0.25 2.12 0.37 3.47 0.37s2.86-0.45 4.53-1.36c0.41 0.67 0.95 1.19 1.62 1.54l3.18-2.93c-0.96-0.49-1.44-1.42-1.44-2.78v-6.37c0-1.11-0.17-2.1-0.51-2.98-1.07-2.76-3.52-4.14-7.34-4.14zm20.62 0c-1.09 0-2.14 0.57-3.14 1.71v-1.36h-4.31v18.41h4.38c-0.04-0.31-0.07-0.97-0.07-1.98v-10.85c0.36-0.55 0.79-0.99 1.29-1.32 0.52-0.34 1.02-0.51 1.51-0.51 1.3 0 2.15 0.37 2.56 1.1l0.07-0.06 0.32-4.73c-0.64-0.27-1.51-0.41-2.61-0.41zm34.75 0c-2.96 0-5.35 0.93-7.19 2.8-0.85 0.88-1.52 1.91-1.99 3.08-0.47 1.18-0.7 2.45-0.7 3.82 0 2.73 0.98 4.97 2.94 6.71 1.95 1.74 4.42 2.61 7.4 2.61 0.54 0 1.1-0.03 1.69-0.11 1.99-0.23 3.44-0.65 4.33-1.26l0.19-2.75c0.04-0.52 0.07-1.02 0.09-1.51-0.17 0.15-0.44 0.31-0.79 0.49-1.34 0.67-2.94 1-4.81 1-1.78 0-3.23-0.34-4.35-1.04-1.11-0.7-1.82-1.68-2.13-2.94h6.2c3.6 0 5.99-0.16 7.17-0.49 0.14-0.34 0.21-0.98 0.21-1.9 0-2.42-0.75-4.43-2.24-6.03-1.51-1.65-3.52-2.48-6.02-2.48zm45.76 0c-1.76 0-3.42 0.64-4.97 1.92v-1.57h-4.28v18.41h4.42c-0.09-0.47-0.14-1.22-0.14-2.26v-10.05c1.04-1.6 2.34-2.4 3.89-2.4 2.09 0 3.14 1.72 3.14 5.16v9.6c0.63-0.04 1.14-0.05 1.51-0.05h1.24c0.43 0 1.12 0.04 2.07 0.12l0.04-0.07c-0.07-0.09-0.16-0.2-0.27-0.32-0.09-0.11-0.17-0.37-0.23-0.77-0.05-0.4-0.08-1.59-0.08-3.58v-7.01c0-2.13-0.58-3.86-1.73-5.16-1.15-1.31-2.69-1.97-4.61-1.97zm52.09 0c-2.46 0-4.73 0.55-6.81 1.64l0.53 3.89 0.05 0.04c0.49-0.47 1.31-0.89 2.45-1.25 0.51-0.17 1.04-0.3 1.58-0.39 0.55-0.11 1.11-0.16 1.68-0.16s1.11 0.05 1.62 0.16c1.52 0.31 2.33 1.41 2.43 3.29-0.14-0.02-0.3-0.03-0.48-0.03-0.17-0.02-0.33-0.03-0.48-0.04l-0.7-0.02c-3.1 0-5.55 0.61-7.36 1.83-1.67 1.13-2.5 2.54-2.5 4.23 0 1.89 0.68 3.34 2.04 4.33 0.67 0.5 1.49 0.87 2.45 1.13 0.96 0.25 2.12 0.37 3.47 0.37s2.86-0.45 4.52-1.36c0.42 0.67 0.96 1.19 1.63 1.54l3.18-2.93c-0.96-0.49-1.44-1.42-1.44-2.78v-6.37c0-1.11-0.17-2.1-0.51-2.98-1.07-2.76-3.52-4.14-7.35-4.14zm20.33 0c-2.47 0-4.4 0.52-5.8 1.55-1.41 1.04-2.11 2.48-2.11 4.31 0 1.51 0.5 2.72 1.5 3.65 0.54 0.49 1.24 0.92 2.09 1.27 0.86 0.35 1.96 0.62 3.3 0.81 1.35 0.17 2.37 0.44 3.06 0.79 0.39 0.21 0.58 0.54 0.58 0.97 0 1.35-1.01 2.03-3.05 2.03-1.51 0-2.97-0.25-4.36-0.73-0.65-0.22-1.22-0.48-1.71-0.77-0.49-0.3-0.83-0.54-1.01-0.74-0.17-0.21-0.26-0.31-0.28-0.28-0.01 0.01-0.03 0.12-0.05 0.33-0.02 0.2-0.08 0.72-0.17 1.55l-0.16 1.27c-0.05 0.44-0.09 0.85-0.11 1.2 1.68 1.21 4.17 1.81 7.49 1.81 2.47 0 4.41-0.54 5.79-1.64 1.33-1.03 1.99-2.37 1.99-4.03 0-1.51-0.42-2.73-1.27-3.65-0.45-0.5-1.06-0.93-1.81-1.28-0.75-0.37-1.86-0.65-3.31-0.86-1.45-0.22-2.59-0.54-3.42-0.99-0.45-0.24-0.67-0.58-0.67-1.02 0-1.29 1.07-1.94 3.21-1.94 0.5 0 0.99 0.05 1.48 0.14 1.56 0.27 2.71 0.84 3.45 1.69 0.16 0.25 0.26 0.37 0.28 0.37 0.01 0 0.03-0.05 0.05-0.14l0.41-1.04c0.13-0.34 0.33-0.9 0.6-1.67 0.09-0.28 0.18-0.58 0.26-0.88-1.73-1.39-3.81-2.08-6.25-2.08zm92.09 0c-3.06 0-5.51 0.96-7.34 2.87-1.73 1.82-2.59 4.14-2.59 6.97 0 2.79 0.87 5.02 2.62 6.7 1.73 1.65 3.96 2.48 6.68 2.48 2.81 0 4.87-0.66 6.18-1.97l-0.4-4.3-0.13-0.05c-0.34 0.62-0.98 1.17-1.93 1.64-0.45 0.22-0.95 0.39-1.5 0.52-0.54 0.13-1.18 0.2-1.92 0.2-0.73 0-1.42-0.14-2.08-0.42-1.9-0.85-2.85-2.65-2.85-5.39 0-1.55 0.41-2.8 1.23-3.74 0.41-0.46 0.9-0.81 1.48-1.07s1.37-0.39 2.38-0.39 2.02 0.18 3.03 0.53c0.62 0.21 1.21 0.66 1.78 1.34l0.12 0.01 0.7-4.5c-1.46-0.95-3.28-1.43-5.46-1.43zm16.93 0c-2.47 0-4.74 0.55-6.82 1.64l0.53 3.89 0.05 0.04c0.5-0.47 1.31-0.89 2.45-1.25 0.52-0.17 1.05-0.3 1.59-0.39 0.55-0.11 1.11-0.16 1.67-0.16 0.58 0 1.12 0.05 1.62 0.16 1.53 0.31 2.34 1.41 2.43 3.29-0.14-0.02-0.3-0.03-0.47-0.03-0.18-0.02-0.34-0.03-0.48-0.04l-0.7-0.02c-3.1 0-5.56 0.61-7.37 1.83-1.66 1.13-2.5 2.54-2.5 4.23 0 1.89 0.68 3.34 2.05 4.33 0.66 0.5 1.48 0.87 2.44 1.13 0.97 0.25 2.12 0.37 3.47 0.37s2.86-0.45 4.53-1.36c0.41 0.67 0.95 1.19 1.62 1.54l3.19-2.93c-0.96-0.49-1.45-1.42-1.45-2.78v-6.37c0-1.11-0.17-2.1-0.51-2.98-1.06-2.76-3.51-4.14-7.34-4.14zm45.63 0c-2.86 0-5.19 0.95-6.99 2.85-0.82 0.88-1.46 1.92-1.9 3.1s-0.65 2.41-0.65 3.7c0 2.68 0.77 4.87 2.3 6.57 1.7 1.87 4.03 2.8 7.01 2.8 2.89 0 5.21-0.95 6.96-2.85 1.66-1.8 2.48-4.06 2.48-6.8s-0.8-4.96-2.41-6.68c-1.68-1.79-3.94-2.69-6.8-2.69zm22.46 0c-1.76 0-3.42 0.64-4.97 1.92v-1.57h-4.28v18.41h4.42c-0.09-0.47-0.14-1.22-0.14-2.26v-10.05c1.05-1.6 2.34-2.4 3.89-2.4 2.09 0 3.14 1.72 3.14 5.16v9.6c0.63-0.04 1.14-0.05 1.51-0.05h1.24c0.43 0 1.12 0.04 2.07 0.12l0.04-0.07c-0.07-0.09-0.16-0.2-0.26-0.32-0.1-0.11-0.17-0.37-0.23-0.77s-0.09-1.59-0.09-3.58v-7.01c0-2.13-0.58-3.86-1.73-5.16-1.15-1.31-2.69-1.97-4.61-1.97zm-115.13 0.28c0.04 0.1 0.11 0.32 0.21 0.67 0.1 0.34 0.16 1.68 0.16 4.03v7c0 2.17 0.51 3.88 1.55 5.12 1.08 1.28 2.57 1.92 4.47 1.92 1.77 0 3.41-0.62 4.91-1.86v1.6h4.51c-0.09-0.47-0.14-1.22-0.14-2.26v-16.15h-4.37v13.02c-0.84 1.01-1.96 1.51-3.34 1.51-0.47 0-0.91-0.06-1.31-0.17-1.31-0.39-1.97-1.79-1.97-4.21v-10.2c-0.63 0.03-1.14 0.05-1.53 0.05h-1.46c-0.59 0-1.15-0.02-1.69-0.07zm-153.35 0.07v18.41h4.47c-0.05-0.31-0.07-0.97-0.07-1.98v-16.43h-4.4zm228.46 0v18.41h4.48c-0.05-0.31-0.07-0.97-0.07-1.98v-16.43h-4.41zm-255.82 3.35c2.27 0 3.64 1.26 4.13 3.79-0.31 0.02-0.66 0.04-1.04 0.05l-1.45 0.05c-0.57 0.01-1.16 0.02-1.76 0.02h-1c-0.4 0-0.82-0.01-1.25-0.02h-1.31c-0.41-0.01-0.75-0.02-1.04-0.03 0.16-0.57 0.37-1.08 0.66-1.55 0.92-1.54 2.28-2.31 4.06-2.31zm65.91 0.07c1.17 0 2.09 0.3 2.76 0.91 0.67 0.62 1.01 1.42 1.01 2.42 0 0.98-0.37 1.83-1.11 2.53-0.71 0.65-1.54 0.97-2.5 0.97-1.27 0-2.3-0.35-3.09-1.05-0.35-0.32-0.62-0.68-0.8-1.08s-0.27-0.81-0.27-1.25c0-0.43 0.08-0.86 0.25-1.29 0.56-1.44 1.81-2.16 3.75-2.16zm207.19 0.19c1.58 0 2.81 0.54 3.72 1.62 0.84 1.01 1.27 2.34 1.27 3.98 0 1.62-0.42 2.94-1.24 3.95-0.84 1.04-2 1.57-3.47 1.57-1.58 0-2.86-0.54-3.84-1.61-0.45-0.49-0.81-1.08-1.05-1.78-0.25-0.69-0.37-1.4-0.37-2.14 0-1.52 0.41-2.8 1.23-3.86 0.9-1.15 2.15-1.73 3.75-1.73zm-104.16 0.18c0.96 0 1.86 0.17 2.68 0.51v9.76c-0.82 0.37-1.73 0.56-2.71 0.56-1.89 0-3.35-0.53-4.36-1.6-0.93-1-1.4-2.34-1.4-4.02 0-1.54 0.51-2.79 1.55-3.75 0.49-0.46 1.08-0.82 1.76-1.07 0.69-0.26 1.52-0.39 2.48-0.39zm-221.91 6.16h0.7c0.34 0 0.67 0.03 0.99 0.09v3.68c0 0.14 0 0.28 0.01 0.41-1.04 0.57-2.17 0.86-3.38 0.86-1.2 0-2.1-0.18-2.71-0.53-0.32-0.19-0.55-0.42-0.69-0.7-0.13-0.3-0.19-0.63-0.19-1.01 0-0.37 0.1-0.73 0.32-1.07 0.7-1.15 2.35-1.73 4.95-1.73zm153.22 0h0.71c0.34 0 0.67 0.03 0.98 0.09v3.68c0 0.14 0.01 0.28 0.02 0.41-1.04 0.57-2.17 0.86-3.38 0.86-1.2 0-2.1-0.18-2.71-0.53-0.32-0.19-0.55-0.42-0.69-0.7-0.13-0.3-0.19-0.63-0.19-1.01 0-0.37 0.1-0.73 0.31-1.07 0.71-1.15 2.36-1.73 4.95-1.73zm129.35 0h0.7c0.34 0 0.67 0.03 0.99 0.09v3.68c0 0.14 0.01 0.28 0.02 0.41-1.05 0.57-2.17 0.86-3.38 0.86-1.2 0-2.11-0.18-2.72-0.53-0.31-0.19-0.54-0.42-0.68-0.7-0.13-0.3-0.2-0.63-0.2-1.01 0-0.37 0.11-0.73 0.32-1.07 0.7-1.15 2.35-1.73 4.95-1.73zm-166.56 10.25l0.91 0.16c2.57 0.38 4.39 0.9 5.45 1.57 0.94 0.59 1.4 1.36 1.4 2.32 0 2.02-1.44 3.03-4.33 3.03-1.69 0-3.07-0.34-4.14-1.04-0.48-0.31-0.85-0.68-1.12-1.1-0.27-0.43-0.41-0.93-0.43-1.52 0-0.58 0.19-1.18 0.55-1.83s0.93-1.18 1.71-1.59z"
     class="fade" /></svg>